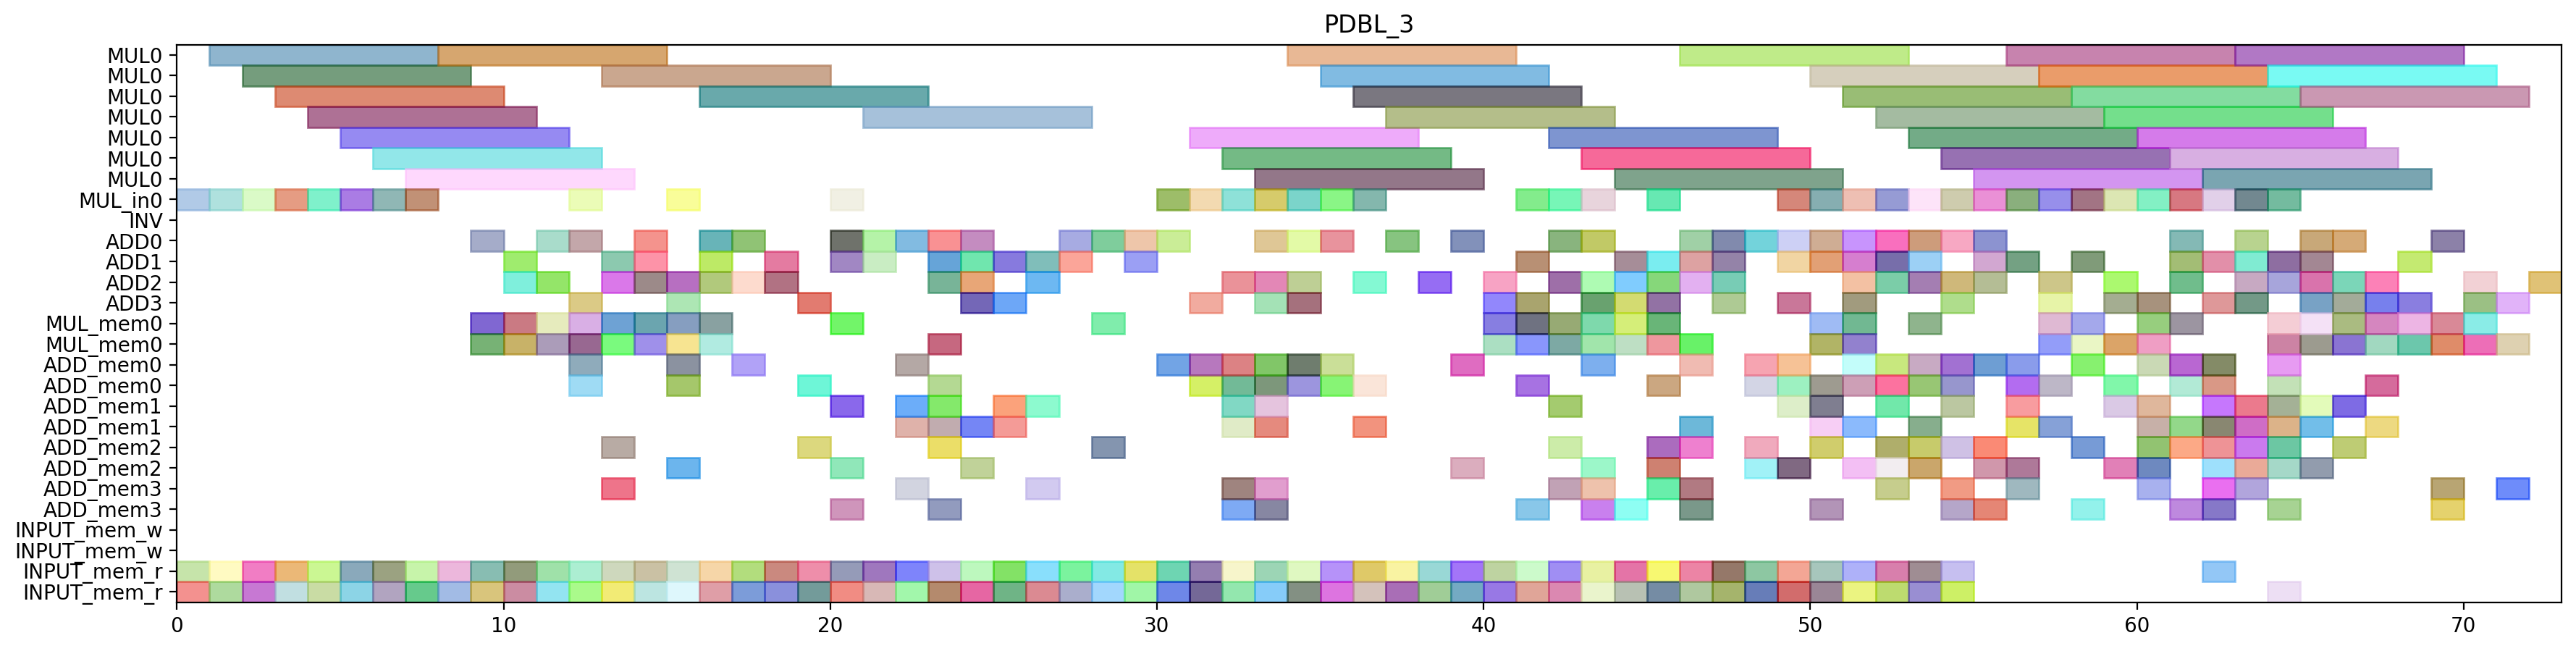

Generate this figure with Python:
from pyschedule import Scenario, solvers, plotters, alt


def solve():
	horizon = 153
	S = Scenario("PDBL_3", horizon=horizon)

	# resource
	MUL = S.Resources('MUL', num=1, size=7)
	MUL_in = S.Resources('MUL_in', num=1)
	INV = S.Resource('INV')
	ADD = S.Resources('ADD', num=4, periods=range(1, horizon))
	MUL_mem = S.Resources('MUL_mem', num=1, size=2)
	ADD_mem = S.Resources('ADD_mem', num=4, size=2)
	INPUT_mem_w = S.Resource('INPUT_mem_w', size=2)
	INPUT_mem_r = S.Resource('INPUT_mem_r', size=2)

	# result of previous scheduling
	t5_t0_t1_in = S.Task('t5_t0_t1_in', length=1, delay_cost=1)
	S += t5_t0_t1_in >= 0
	t5_t0_t1_in += MUL_in[0]

	t5_t0_t1_mem0 = S.Task('t5_t0_t1_mem0', length=1, delay_cost=1)
	S += t5_t0_t1_mem0 >= 0
	t5_t0_t1_mem0 += INPUT_mem_r

	t5_t0_t1_mem1 = S.Task('t5_t0_t1_mem1', length=1, delay_cost=1)
	S += t5_t0_t1_mem1 >= 0
	t5_t0_t1_mem1 += INPUT_mem_r

	t5_t0_t0_in = S.Task('t5_t0_t0_in', length=1, delay_cost=1)
	S += t5_t0_t0_in >= 1
	t5_t0_t0_in += MUL_in[0]

	t5_t0_t0_mem0 = S.Task('t5_t0_t0_mem0', length=1, delay_cost=1)
	S += t5_t0_t0_mem0 >= 1
	t5_t0_t0_mem0 += INPUT_mem_r

	t5_t0_t0_mem1 = S.Task('t5_t0_t0_mem1', length=1, delay_cost=1)
	S += t5_t0_t0_mem1 >= 1
	t5_t0_t0_mem1 += INPUT_mem_r

	t5_t0_t1 = S.Task('t5_t0_t1', length=7, delay_cost=1)
	S += t5_t0_t1 >= 1
	t5_t0_t1 += MUL[0]

	t5_t0_t0 = S.Task('t5_t0_t0', length=7, delay_cost=1)
	S += t5_t0_t0 >= 2
	t5_t0_t0 += MUL[0]

	t5_t1_t0_in = S.Task('t5_t1_t0_in', length=1, delay_cost=1)
	S += t5_t1_t0_in >= 2
	t5_t1_t0_in += MUL_in[0]

	t5_t1_t0_mem0 = S.Task('t5_t1_t0_mem0', length=1, delay_cost=1)
	S += t5_t1_t0_mem0 >= 2
	t5_t1_t0_mem0 += INPUT_mem_r

	t5_t1_t0_mem1 = S.Task('t5_t1_t0_mem1', length=1, delay_cost=1)
	S += t5_t1_t0_mem1 >= 2
	t5_t1_t0_mem1 += INPUT_mem_r

	t5_t1_t0 = S.Task('t5_t1_t0', length=7, delay_cost=1)
	S += t5_t1_t0 >= 3
	t5_t1_t0 += MUL[0]

	t5_t1_t1_in = S.Task('t5_t1_t1_in', length=1, delay_cost=1)
	S += t5_t1_t1_in >= 3
	t5_t1_t1_in += MUL_in[0]

	t5_t1_t1_mem0 = S.Task('t5_t1_t1_mem0', length=1, delay_cost=1)
	S += t5_t1_t1_mem0 >= 3
	t5_t1_t1_mem0 += INPUT_mem_r

	t5_t1_t1_mem1 = S.Task('t5_t1_t1_mem1', length=1, delay_cost=1)
	S += t5_t1_t1_mem1 >= 3
	t5_t1_t1_mem1 += INPUT_mem_r

	t1_t3_t1_in = S.Task('t1_t3_t1_in', length=1, delay_cost=1)
	S += t1_t3_t1_in >= 4
	t1_t3_t1_in += MUL_in[0]

	t1_t3_t1_mem0 = S.Task('t1_t3_t1_mem0', length=1, delay_cost=1)
	S += t1_t3_t1_mem0 >= 4
	t1_t3_t1_mem0 += INPUT_mem_r

	t1_t3_t1_mem1 = S.Task('t1_t3_t1_mem1', length=1, delay_cost=1)
	S += t1_t3_t1_mem1 >= 4
	t1_t3_t1_mem1 += INPUT_mem_r

	t5_t1_t1 = S.Task('t5_t1_t1', length=7, delay_cost=1)
	S += t5_t1_t1 >= 4
	t5_t1_t1 += MUL[0]

	t1_t3_t0_in = S.Task('t1_t3_t0_in', length=1, delay_cost=1)
	S += t1_t3_t0_in >= 5
	t1_t3_t0_in += MUL_in[0]

	t1_t3_t0_mem0 = S.Task('t1_t3_t0_mem0', length=1, delay_cost=1)
	S += t1_t3_t0_mem0 >= 5
	t1_t3_t0_mem0 += INPUT_mem_r

	t1_t3_t0_mem1 = S.Task('t1_t3_t0_mem1', length=1, delay_cost=1)
	S += t1_t3_t0_mem1 >= 5
	t1_t3_t0_mem1 += INPUT_mem_r

	t1_t3_t1 = S.Task('t1_t3_t1', length=7, delay_cost=1)
	S += t1_t3_t1 >= 5
	t1_t3_t1 += MUL[0]

	t0_t3_t1_in = S.Task('t0_t3_t1_in', length=1, delay_cost=1)
	S += t0_t3_t1_in >= 6
	t0_t3_t1_in += MUL_in[0]

	t0_t3_t1_mem0 = S.Task('t0_t3_t1_mem0', length=1, delay_cost=1)
	S += t0_t3_t1_mem0 >= 6
	t0_t3_t1_mem0 += INPUT_mem_r

	t0_t3_t1_mem1 = S.Task('t0_t3_t1_mem1', length=1, delay_cost=1)
	S += t0_t3_t1_mem1 >= 6
	t0_t3_t1_mem1 += INPUT_mem_r

	t1_t3_t0 = S.Task('t1_t3_t0', length=7, delay_cost=1)
	S += t1_t3_t0 >= 6
	t1_t3_t0 += MUL[0]

	t0_t3_t0_in = S.Task('t0_t3_t0_in', length=1, delay_cost=1)
	S += t0_t3_t0_in >= 7
	t0_t3_t0_in += MUL_in[0]

	t0_t3_t0_mem0 = S.Task('t0_t3_t0_mem0', length=1, delay_cost=1)
	S += t0_t3_t0_mem0 >= 7
	t0_t3_t0_mem0 += INPUT_mem_r

	t0_t3_t0_mem1 = S.Task('t0_t3_t0_mem1', length=1, delay_cost=1)
	S += t0_t3_t0_mem1 >= 7
	t0_t3_t0_mem1 += INPUT_mem_r

	t0_t3_t1 = S.Task('t0_t3_t1', length=7, delay_cost=1)
	S += t0_t3_t1 >= 7
	t0_t3_t1 += MUL[0]

	t0_t3_t0 = S.Task('t0_t3_t0', length=7, delay_cost=1)
	S += t0_t3_t0 >= 8
	t0_t3_t0 += MUL[0]

	t5_t1_t3_mem0 = S.Task('t5_t1_t3_mem0', length=1, delay_cost=1)
	S += t5_t1_t3_mem0 >= 8
	t5_t1_t3_mem0 += INPUT_mem_r

	t5_t1_t3_mem1 = S.Task('t5_t1_t3_mem1', length=1, delay_cost=1)
	S += t5_t1_t3_mem1 >= 8
	t5_t1_t3_mem1 += INPUT_mem_r

	t5_t00_mem0 = S.Task('t5_t00_mem0', length=1, delay_cost=1)
	S += t5_t00_mem0 >= 9
	t5_t00_mem0 += MUL_mem[0]

	t5_t00_mem1 = S.Task('t5_t00_mem1', length=1, delay_cost=1)
	S += t5_t00_mem1 >= 9
	t5_t00_mem1 += MUL_mem[0]

	t5_t1_t3 = S.Task('t5_t1_t3', length=1, delay_cost=1)
	S += t5_t1_t3 >= 9
	t5_t1_t3 += ADD[0]

	t5_t20_mem0 = S.Task('t5_t20_mem0', length=1, delay_cost=1)
	S += t5_t20_mem0 >= 9
	t5_t20_mem0 += INPUT_mem_r

	t5_t20_mem1 = S.Task('t5_t20_mem1', length=1, delay_cost=1)
	S += t5_t20_mem1 >= 9
	t5_t20_mem1 += INPUT_mem_r

	t5_t00 = S.Task('t5_t00', length=1, delay_cost=1)
	S += t5_t00 >= 10
	t5_t00 += ADD[2]

	t5_t0_t5_mem0 = S.Task('t5_t0_t5_mem0', length=1, delay_cost=1)
	S += t5_t0_t5_mem0 >= 10
	t5_t0_t5_mem0 += MUL_mem[0]

	t5_t0_t5_mem1 = S.Task('t5_t0_t5_mem1', length=1, delay_cost=1)
	S += t5_t0_t5_mem1 >= 10
	t5_t0_t5_mem1 += MUL_mem[0]

	t5_t1_t2_mem0 = S.Task('t5_t1_t2_mem0', length=1, delay_cost=1)
	S += t5_t1_t2_mem0 >= 10
	t5_t1_t2_mem0 += INPUT_mem_r

	t5_t1_t2_mem1 = S.Task('t5_t1_t2_mem1', length=1, delay_cost=1)
	S += t5_t1_t2_mem1 >= 10
	t5_t1_t2_mem1 += INPUT_mem_r

	t5_t20 = S.Task('t5_t20', length=1, delay_cost=1)
	S += t5_t20 >= 10
	t5_t20 += ADD[1]

	t5_t0_t3_mem0 = S.Task('t5_t0_t3_mem0', length=1, delay_cost=1)
	S += t5_t0_t3_mem0 >= 11
	t5_t0_t3_mem0 += INPUT_mem_r

	t5_t0_t3_mem1 = S.Task('t5_t0_t3_mem1', length=1, delay_cost=1)
	S += t5_t0_t3_mem1 >= 11
	t5_t0_t3_mem1 += INPUT_mem_r

	t5_t0_t5 = S.Task('t5_t0_t5', length=1, delay_cost=1)
	S += t5_t0_t5 >= 11
	t5_t0_t5 += ADD[2]

	t5_t10_mem0 = S.Task('t5_t10_mem0', length=1, delay_cost=1)
	S += t5_t10_mem0 >= 11
	t5_t10_mem0 += MUL_mem[0]

	t5_t10_mem1 = S.Task('t5_t10_mem1', length=1, delay_cost=1)
	S += t5_t10_mem1 >= 11
	t5_t10_mem1 += MUL_mem[0]

	t5_t1_t2 = S.Task('t5_t1_t2', length=1, delay_cost=1)
	S += t5_t1_t2 >= 11
	t5_t1_t2 += ADD[0]

	t0_t3_t2_mem0 = S.Task('t0_t3_t2_mem0', length=1, delay_cost=1)
	S += t0_t3_t2_mem0 >= 12
	t0_t3_t2_mem0 += INPUT_mem_r

	t0_t3_t2_mem1 = S.Task('t0_t3_t2_mem1', length=1, delay_cost=1)
	S += t0_t3_t2_mem1 >= 12
	t0_t3_t2_mem1 += INPUT_mem_r

	t5_t0_t3 = S.Task('t5_t0_t3', length=1, delay_cost=1)
	S += t5_t0_t3 >= 12
	t5_t0_t3 += ADD[0]

	t5_t10 = S.Task('t5_t10', length=1, delay_cost=1)
	S += t5_t10 >= 12
	t5_t10 += ADD[3]

	t5_t1_t4_in = S.Task('t5_t1_t4_in', length=1, delay_cost=1)
	S += t5_t1_t4_in >= 12
	t5_t1_t4_in += MUL_in[0]

	t5_t1_t4_mem0 = S.Task('t5_t1_t4_mem0', length=1, delay_cost=1)
	S += t5_t1_t4_mem0 >= 12
	t5_t1_t4_mem0 += ADD_mem[0]

	t5_t1_t4_mem1 = S.Task('t5_t1_t4_mem1', length=1, delay_cost=1)
	S += t5_t1_t4_mem1 >= 12
	t5_t1_t4_mem1 += ADD_mem[0]

	t5_t1_t5_mem0 = S.Task('t5_t1_t5_mem0', length=1, delay_cost=1)
	S += t5_t1_t5_mem0 >= 12
	t5_t1_t5_mem0 += MUL_mem[0]

	t5_t1_t5_mem1 = S.Task('t5_t1_t5_mem1', length=1, delay_cost=1)
	S += t5_t1_t5_mem1 >= 12
	t5_t1_t5_mem1 += MUL_mem[0]

	t0_t3_t2 = S.Task('t0_t3_t2', length=1, delay_cost=1)
	S += t0_t3_t2 >= 13
	t0_t3_t2 += ADD[1]

	t1_t30_mem0 = S.Task('t1_t30_mem0', length=1, delay_cost=1)
	S += t1_t30_mem0 >= 13
	t1_t30_mem0 += MUL_mem[0]

	t1_t30_mem1 = S.Task('t1_t30_mem1', length=1, delay_cost=1)
	S += t1_t30_mem1 >= 13
	t1_t30_mem1 += MUL_mem[0]

	t5_t0_t2_mem0 = S.Task('t5_t0_t2_mem0', length=1, delay_cost=1)
	S += t5_t0_t2_mem0 >= 13
	t5_t0_t2_mem0 += INPUT_mem_r

	t5_t0_t2_mem1 = S.Task('t5_t0_t2_mem1', length=1, delay_cost=1)
	S += t5_t0_t2_mem1 >= 13
	t5_t0_t2_mem1 += INPUT_mem_r

	t5_t1_t4 = S.Task('t5_t1_t4', length=7, delay_cost=1)
	S += t5_t1_t4 >= 13
	t5_t1_t4 += MUL[0]

	t5_t1_t5 = S.Task('t5_t1_t5', length=1, delay_cost=1)
	S += t5_t1_t5 >= 13
	t5_t1_t5 += ADD[2]

	t5_t50_mem0 = S.Task('t5_t50_mem0', length=1, delay_cost=1)
	S += t5_t50_mem0 >= 13
	t5_t50_mem0 += ADD_mem[2]

	t5_t50_mem1 = S.Task('t5_t50_mem1', length=1, delay_cost=1)
	S += t5_t50_mem1 >= 13
	t5_t50_mem1 += ADD_mem[3]

	t1_a1_0_mem0 = S.Task('t1_a1_0_mem0', length=1, delay_cost=1)
	S += t1_a1_0_mem0 >= 14
	t1_a1_0_mem0 += INPUT_mem_r

	t1_a1_0_mem1 = S.Task('t1_a1_0_mem1', length=1, delay_cost=1)
	S += t1_a1_0_mem1 >= 14
	t1_a1_0_mem1 += INPUT_mem_r

	t1_t30 = S.Task('t1_t30', length=1, delay_cost=1)
	S += t1_t30 >= 14
	t1_t30 += ADD[2]

	t1_t3_t5_mem0 = S.Task('t1_t3_t5_mem0', length=1, delay_cost=1)
	S += t1_t3_t5_mem0 >= 14
	t1_t3_t5_mem0 += MUL_mem[0]

	t1_t3_t5_mem1 = S.Task('t1_t3_t5_mem1', length=1, delay_cost=1)
	S += t1_t3_t5_mem1 >= 14
	t1_t3_t5_mem1 += MUL_mem[0]

	t5_t0_t2 = S.Task('t5_t0_t2', length=1, delay_cost=1)
	S += t5_t0_t2 >= 14
	t5_t0_t2 += ADD[0]

	t5_t50 = S.Task('t5_t50', length=1, delay_cost=1)
	S += t5_t50 >= 14
	t5_t50 += ADD[1]

	t0_t11_mem0 = S.Task('t0_t11_mem0', length=1, delay_cost=1)
	S += t0_t11_mem0 >= 15
	t0_t11_mem0 += INPUT_mem_r

	t0_t11_mem1 = S.Task('t0_t11_mem1', length=1, delay_cost=1)
	S += t0_t11_mem1 >= 15
	t0_t11_mem1 += INPUT_mem_r

	t0_t30_mem0 = S.Task('t0_t30_mem0', length=1, delay_cost=1)
	S += t0_t30_mem0 >= 15
	t0_t30_mem0 += MUL_mem[0]

	t0_t30_mem1 = S.Task('t0_t30_mem1', length=1, delay_cost=1)
	S += t0_t30_mem1 >= 15
	t0_t30_mem1 += MUL_mem[0]

	t110_mem0 = S.Task('t110_mem0', length=1, delay_cost=1)
	S += t110_mem0 >= 15
	t110_mem0 += ADD_mem[2]

	t1_a1_0 = S.Task('t1_a1_0', length=1, delay_cost=1)
	S += t1_a1_0 >= 15
	t1_a1_0 += ADD[3]

	t1_t3_t5 = S.Task('t1_t3_t5', length=1, delay_cost=1)
	S += t1_t3_t5 >= 15
	t1_t3_t5 += ADD[2]

	t5_t0_t4_in = S.Task('t5_t0_t4_in', length=1, delay_cost=1)
	S += t5_t0_t4_in >= 15
	t5_t0_t4_in += MUL_in[0]

	t5_t0_t4_mem0 = S.Task('t5_t0_t4_mem0', length=1, delay_cost=1)
	S += t5_t0_t4_mem0 >= 15
	t5_t0_t4_mem0 += ADD_mem[0]

	t5_t0_t4_mem1 = S.Task('t5_t0_t4_mem1', length=1, delay_cost=1)
	S += t5_t0_t4_mem1 >= 15
	t5_t0_t4_mem1 += ADD_mem[0]

	t0_t11 = S.Task('t0_t11', length=1, delay_cost=1)
	S += t0_t11 >= 16
	t0_t11 += ADD[1]

	t0_t30 = S.Task('t0_t30', length=1, delay_cost=1)
	S += t0_t30 >= 16
	t0_t30 += ADD[0]

	t0_t3_t5_mem0 = S.Task('t0_t3_t5_mem0', length=1, delay_cost=1)
	S += t0_t3_t5_mem0 >= 16
	t0_t3_t5_mem0 += MUL_mem[0]

	t0_t3_t5_mem1 = S.Task('t0_t3_t5_mem1', length=1, delay_cost=1)
	S += t0_t3_t5_mem1 >= 16
	t0_t3_t5_mem1 += MUL_mem[0]

	t110 = S.Task('t110', length=1, delay_cost=1)
	S += t110 >= 16
	t110 += ADD[2]

	t2_t20_mem0 = S.Task('t2_t20_mem0', length=1, delay_cost=1)
	S += t2_t20_mem0 >= 16
	t2_t20_mem0 += INPUT_mem_r

	t2_t20_mem1 = S.Task('t2_t20_mem1', length=1, delay_cost=1)
	S += t2_t20_mem1 >= 16
	t2_t20_mem1 += INPUT_mem_r

	t5_t0_t4 = S.Task('t5_t0_t4', length=7, delay_cost=1)
	S += t5_t0_t4 >= 16
	t5_t0_t4 += MUL[0]

	t010_mem0 = S.Task('t010_mem0', length=1, delay_cost=1)
	S += t010_mem0 >= 17
	t010_mem0 += ADD_mem[0]

	t0_t3_t5 = S.Task('t0_t3_t5', length=1, delay_cost=1)
	S += t0_t3_t5 >= 17
	t0_t3_t5 += ADD[2]

	t2_t20 = S.Task('t2_t20', length=1, delay_cost=1)
	S += t2_t20 >= 17
	t2_t20 += ADD[0]

	t2_t21_mem0 = S.Task('t2_t21_mem0', length=1, delay_cost=1)
	S += t2_t21_mem0 >= 17
	t2_t21_mem0 += INPUT_mem_r

	t2_t21_mem1 = S.Task('t2_t21_mem1', length=1, delay_cost=1)
	S += t2_t21_mem1 >= 17
	t2_t21_mem1 += INPUT_mem_r

	t010 = S.Task('t010', length=1, delay_cost=1)
	S += t010 >= 18
	t010 += ADD[1]

	t0_t3_t3_mem0 = S.Task('t0_t3_t3_mem0', length=1, delay_cost=1)
	S += t0_t3_t3_mem0 >= 18
	t0_t3_t3_mem0 += INPUT_mem_r

	t0_t3_t3_mem1 = S.Task('t0_t3_t3_mem1', length=1, delay_cost=1)
	S += t0_t3_t3_mem1 >= 18
	t0_t3_t3_mem1 += INPUT_mem_r

	t2_t21 = S.Task('t2_t21', length=1, delay_cost=1)
	S += t2_t21 >= 18
	t2_t21 += ADD[2]

	t0_a1_0_mem0 = S.Task('t0_a1_0_mem0', length=1, delay_cost=1)
	S += t0_a1_0_mem0 >= 19
	t0_a1_0_mem0 += INPUT_mem_r

	t0_a1_0_mem1 = S.Task('t0_a1_0_mem1', length=1, delay_cost=1)
	S += t0_a1_0_mem1 >= 19
	t0_a1_0_mem1 += INPUT_mem_r

	t0_t3_t3 = S.Task('t0_t3_t3', length=1, delay_cost=1)
	S += t0_t3_t3 >= 19
	t0_t3_t3 += ADD[3]

	t2_t4_t2_mem0 = S.Task('t2_t4_t2_mem0', length=1, delay_cost=1)
	S += t2_t4_t2_mem0 >= 19
	t2_t4_t2_mem0 += ADD_mem[0]

	t2_t4_t2_mem1 = S.Task('t2_t4_t2_mem1', length=1, delay_cost=1)
	S += t2_t4_t2_mem1 >= 19
	t2_t4_t2_mem1 += ADD_mem[2]

	t0_a1_0 = S.Task('t0_a1_0', length=1, delay_cost=1)
	S += t0_a1_0 >= 20
	t0_a1_0 += ADD[0]

	t0_t10_mem0 = S.Task('t0_t10_mem0', length=1, delay_cost=1)
	S += t0_t10_mem0 >= 20
	t0_t10_mem0 += INPUT_mem_r

	t0_t10_mem1 = S.Task('t0_t10_mem1', length=1, delay_cost=1)
	S += t0_t10_mem1 >= 20
	t0_t10_mem1 += INPUT_mem_r

	t0_t3_t4_in = S.Task('t0_t3_t4_in', length=1, delay_cost=1)
	S += t0_t3_t4_in >= 20
	t0_t3_t4_in += MUL_in[0]

	t0_t3_t4_mem0 = S.Task('t0_t3_t4_mem0', length=1, delay_cost=1)
	S += t0_t3_t4_mem0 >= 20
	t0_t3_t4_mem0 += ADD_mem[1]

	t0_t3_t4_mem1 = S.Task('t0_t3_t4_mem1', length=1, delay_cost=1)
	S += t0_t3_t4_mem1 >= 20
	t0_t3_t4_mem1 += ADD_mem[3]

	t2_t4_t2 = S.Task('t2_t4_t2', length=1, delay_cost=1)
	S += t2_t4_t2 >= 20
	t2_t4_t2 += ADD[1]

	t5_t11_mem0 = S.Task('t5_t11_mem0', length=1, delay_cost=1)
	S += t5_t11_mem0 >= 20
	t5_t11_mem0 += MUL_mem[0]

	t5_t11_mem1 = S.Task('t5_t11_mem1', length=1, delay_cost=1)
	S += t5_t11_mem1 >= 20
	t5_t11_mem1 += ADD_mem[2]

	t0_t10 = S.Task('t0_t10', length=1, delay_cost=1)
	S += t0_t10 >= 21
	t0_t10 += ADD[0]

	t0_t3_t4 = S.Task('t0_t3_t4', length=7, delay_cost=1)
	S += t0_t3_t4 >= 21
	t0_t3_t4 += MUL[0]

	t5_t11 = S.Task('t5_t11', length=1, delay_cost=1)
	S += t5_t11 >= 21
	t5_t11 += ADD[1]

	t5_t21_mem0 = S.Task('t5_t21_mem0', length=1, delay_cost=1)
	S += t5_t21_mem0 >= 21
	t5_t21_mem0 += INPUT_mem_r

	t5_t21_mem1 = S.Task('t5_t21_mem1', length=1, delay_cost=1)
	S += t5_t21_mem1 >= 21
	t5_t21_mem1 += INPUT_mem_r

	t0_t2_t3_mem0 = S.Task('t0_t2_t3_mem0', length=1, delay_cost=1)
	S += t0_t2_t3_mem0 >= 22
	t0_t2_t3_mem0 += ADD_mem[0]

	t0_t2_t3_mem1 = S.Task('t0_t2_t3_mem1', length=1, delay_cost=1)
	S += t0_t2_t3_mem1 >= 22
	t0_t2_t3_mem1 += ADD_mem[1]

	t1_a1_1_mem0 = S.Task('t1_a1_1_mem0', length=1, delay_cost=1)
	S += t1_a1_1_mem0 >= 22
	t1_a1_1_mem0 += INPUT_mem_r

	t1_a1_1_mem1 = S.Task('t1_a1_1_mem1', length=1, delay_cost=1)
	S += t1_a1_1_mem1 >= 22
	t1_a1_1_mem1 += INPUT_mem_r

	t5_t21 = S.Task('t5_t21', length=1, delay_cost=1)
	S += t5_t21 >= 22
	t5_t21 += ADD[0]

	t0_t2_t3 = S.Task('t0_t2_t3', length=1, delay_cost=1)
	S += t0_t2_t3 >= 23
	t0_t2_t3 += ADD[0]

	t1_a1_1 = S.Task('t1_a1_1', length=1, delay_cost=1)
	S += t1_a1_1 >= 23
	t1_a1_1 += ADD[2]

	t1_t10_mem0 = S.Task('t1_t10_mem0', length=1, delay_cost=1)
	S += t1_t10_mem0 >= 23
	t1_t10_mem0 += INPUT_mem_r

	t1_t10_mem1 = S.Task('t1_t10_mem1', length=1, delay_cost=1)
	S += t1_t10_mem1 >= 23
	t1_t10_mem1 += INPUT_mem_r

	t5_t01_mem0 = S.Task('t5_t01_mem0', length=1, delay_cost=1)
	S += t5_t01_mem0 >= 23
	t5_t01_mem0 += MUL_mem[0]

	t5_t01_mem1 = S.Task('t5_t01_mem1', length=1, delay_cost=1)
	S += t5_t01_mem1 >= 23
	t5_t01_mem1 += ADD_mem[2]

	t5_t4_t2_mem0 = S.Task('t5_t4_t2_mem0', length=1, delay_cost=1)
	S += t5_t4_t2_mem0 >= 23
	t5_t4_t2_mem0 += ADD_mem[1]

	t5_t4_t2_mem1 = S.Task('t5_t4_t2_mem1', length=1, delay_cost=1)
	S += t5_t4_t2_mem1 >= 23
	t5_t4_t2_mem1 += ADD_mem[0]

	t1_t10 = S.Task('t1_t10', length=1, delay_cost=1)
	S += t1_t10 >= 24
	t1_t10 += ADD[0]

	t2_t1_t2_mem0 = S.Task('t2_t1_t2_mem0', length=1, delay_cost=1)
	S += t2_t1_t2_mem0 >= 24
	t2_t1_t2_mem0 += INPUT_mem_r

	t2_t1_t2_mem1 = S.Task('t2_t1_t2_mem1', length=1, delay_cost=1)
	S += t2_t1_t2_mem1 >= 24
	t2_t1_t2_mem1 += INPUT_mem_r

	t5_t01 = S.Task('t5_t01', length=1, delay_cost=1)
	S += t5_t01 >= 24
	t5_t01 += ADD[1]

	t5_t4_t2 = S.Task('t5_t4_t2', length=1, delay_cost=1)
	S += t5_t4_t2 >= 24
	t5_t4_t2 += ADD[2]

	t0_a1_1_mem0 = S.Task('t0_a1_1_mem0', length=1, delay_cost=1)
	S += t0_a1_1_mem0 >= 25
	t0_a1_1_mem0 += INPUT_mem_r

	t0_a1_1_mem1 = S.Task('t0_a1_1_mem1', length=1, delay_cost=1)
	S += t0_a1_1_mem1 >= 25
	t0_a1_1_mem1 += INPUT_mem_r

	t2_t1_t2 = S.Task('t2_t1_t2', length=1, delay_cost=1)
	S += t2_t1_t2 >= 25
	t2_t1_t2 += ADD[1]

	t0_a1_1 = S.Task('t0_a1_1', length=1, delay_cost=1)
	S += t0_a1_1 >= 26
	t0_a1_1 += ADD[2]

	t2_t0_t2_mem0 = S.Task('t2_t0_t2_mem0', length=1, delay_cost=1)
	S += t2_t0_t2_mem0 >= 26
	t2_t0_t2_mem0 += INPUT_mem_r

	t2_t0_t2_mem1 = S.Task('t2_t0_t2_mem1', length=1, delay_cost=1)
	S += t2_t0_t2_mem1 >= 26
	t2_t0_t2_mem1 += INPUT_mem_r

	t1_t3_t3_mem0 = S.Task('t1_t3_t3_mem0', length=1, delay_cost=1)
	S += t1_t3_t3_mem0 >= 27
	t1_t3_t3_mem0 += INPUT_mem_r

	t1_t3_t3_mem1 = S.Task('t1_t3_t3_mem1', length=1, delay_cost=1)
	S += t1_t3_t3_mem1 >= 27
	t1_t3_t3_mem1 += INPUT_mem_r

	t2_t0_t2 = S.Task('t2_t0_t2', length=1, delay_cost=1)
	S += t2_t0_t2 >= 27
	t2_t0_t2 += ADD[0]

	t0_t31_mem0 = S.Task('t0_t31_mem0', length=1, delay_cost=1)
	S += t0_t31_mem0 >= 28
	t0_t31_mem0 += MUL_mem[0]

	t0_t31_mem1 = S.Task('t0_t31_mem1', length=1, delay_cost=1)
	S += t0_t31_mem1 >= 28
	t0_t31_mem1 += ADD_mem[2]

	t1_t3_t2_mem0 = S.Task('t1_t3_t2_mem0', length=1, delay_cost=1)
	S += t1_t3_t2_mem0 >= 28
	t1_t3_t2_mem0 += INPUT_mem_r

	t1_t3_t2_mem1 = S.Task('t1_t3_t2_mem1', length=1, delay_cost=1)
	S += t1_t3_t2_mem1 >= 28
	t1_t3_t2_mem1 += INPUT_mem_r

	t1_t3_t3 = S.Task('t1_t3_t3', length=1, delay_cost=1)
	S += t1_t3_t3 >= 28
	t1_t3_t3 += ADD[0]

	t0_t31 = S.Task('t0_t31', length=1, delay_cost=1)
	S += t0_t31 >= 29
	t0_t31 += ADD[0]

	t1_t11_mem0 = S.Task('t1_t11_mem0', length=1, delay_cost=1)
	S += t1_t11_mem0 >= 29
	t1_t11_mem0 += INPUT_mem_r

	t1_t11_mem1 = S.Task('t1_t11_mem1', length=1, delay_cost=1)
	S += t1_t11_mem1 >= 29
	t1_t11_mem1 += INPUT_mem_r

	t1_t3_t2 = S.Task('t1_t3_t2', length=1, delay_cost=1)
	S += t1_t3_t2 >= 29
	t1_t3_t2 += ADD[1]

	t1_t11 = S.Task('t1_t11', length=1, delay_cost=1)
	S += t1_t11 >= 30
	t1_t11 += ADD[0]

	t7_t3_t1_in = S.Task('t7_t3_t1_in', length=1, delay_cost=1)
	S += t7_t3_t1_in >= 30
	t7_t3_t1_in += MUL_in[0]

	t7_t3_t1_mem0 = S.Task('t7_t3_t1_mem0', length=1, delay_cost=1)
	S += t7_t3_t1_mem0 >= 30
	t7_t3_t1_mem0 += INPUT_mem_r

	t7_t3_t1_mem1 = S.Task('t7_t3_t1_mem1', length=1, delay_cost=1)
	S += t7_t3_t1_mem1 >= 30
	t7_t3_t1_mem1 += INPUT_mem_r

	t10_t1_t1_in = S.Task('t10_t1_t1_in', length=1, delay_cost=1)
	S += t10_t1_t1_in >= 31
	t10_t1_t1_in += MUL_in[0]

	t10_t1_t1_mem0 = S.Task('t10_t1_t1_mem0', length=1, delay_cost=1)
	S += t10_t1_t1_mem0 >= 31
	t10_t1_t1_mem0 += INPUT_mem_r

	t10_t1_t1_mem1 = S.Task('t10_t1_t1_mem1', length=1, delay_cost=1)
	S += t10_t1_t1_mem1 >= 31
	t10_t1_t1_mem1 += INPUT_mem_r

	t1_t2_t3_mem0 = S.Task('t1_t2_t3_mem0', length=1, delay_cost=1)
	S += t1_t2_t3_mem0 >= 31
	t1_t2_t3_mem0 += ADD_mem[0]

	t1_t2_t3_mem1 = S.Task('t1_t2_t3_mem1', length=1, delay_cost=1)
	S += t1_t2_t3_mem1 >= 31
	t1_t2_t3_mem1 += ADD_mem[0]

	t7_t3_t1 = S.Task('t7_t3_t1', length=7, delay_cost=1)
	S += t7_t3_t1 >= 31
	t7_t3_t1 += MUL[0]

	t10_t1_t1 = S.Task('t10_t1_t1', length=7, delay_cost=1)
	S += t10_t1_t1 >= 32
	t10_t1_t1 += MUL[0]

	t1_t2_t3 = S.Task('t1_t2_t3', length=1, delay_cost=1)
	S += t1_t2_t3 >= 32
	t1_t2_t3 += ADD[2]

	t7_t3_t0_in = S.Task('t7_t3_t0_in', length=1, delay_cost=1)
	S += t7_t3_t0_in >= 32
	t7_t3_t0_in += MUL_in[0]

	t7_t3_t0_mem0 = S.Task('t7_t3_t0_mem0', length=1, delay_cost=1)
	S += t7_t3_t0_mem0 >= 32
	t7_t3_t0_mem0 += INPUT_mem_r

	t7_t3_t0_mem1 = S.Task('t7_t3_t0_mem1', length=1, delay_cost=1)
	S += t7_t3_t0_mem1 >= 32
	t7_t3_t0_mem1 += INPUT_mem_r

	t10_t1_t0_in = S.Task('t10_t1_t0_in', length=1, delay_cost=1)
	S += t10_t1_t0_in >= 33
	t10_t1_t0_in += MUL_in[0]

	t10_t1_t0_mem0 = S.Task('t10_t1_t0_mem0', length=1, delay_cost=1)
	S += t10_t1_t0_mem0 >= 33
	t10_t1_t0_mem0 += INPUT_mem_r

	t10_t1_t0_mem1 = S.Task('t10_t1_t0_mem1', length=1, delay_cost=1)
	S += t10_t1_t0_mem1 >= 33
	t10_t1_t0_mem1 += INPUT_mem_r

	t7_t3_t0 = S.Task('t7_t3_t0', length=7, delay_cost=1)
	S += t7_t3_t0 >= 33
	t7_t3_t0 += MUL[0]

	t10_t0_t1_in = S.Task('t10_t0_t1_in', length=1, delay_cost=1)
	S += t10_t0_t1_in >= 34
	t10_t0_t1_in += MUL_in[0]

	t10_t0_t1_mem0 = S.Task('t10_t0_t1_mem0', length=1, delay_cost=1)
	S += t10_t0_t1_mem0 >= 34
	t10_t0_t1_mem0 += INPUT_mem_r

	t10_t0_t1_mem1 = S.Task('t10_t0_t1_mem1', length=1, delay_cost=1)
	S += t10_t0_t1_mem1 >= 34
	t10_t0_t1_mem1 += INPUT_mem_r

	t10_t1_t0 = S.Task('t10_t1_t0', length=7, delay_cost=1)
	S += t10_t1_t0 >= 34
	t10_t1_t0 += MUL[0]

	t10_t0_t0_in = S.Task('t10_t0_t0_in', length=1, delay_cost=1)
	S += t10_t0_t0_in >= 35
	t10_t0_t0_in += MUL_in[0]

	t10_t0_t0_mem0 = S.Task('t10_t0_t0_mem0', length=1, delay_cost=1)
	S += t10_t0_t0_mem0 >= 35
	t10_t0_t0_mem0 += INPUT_mem_r

	t10_t0_t0_mem1 = S.Task('t10_t0_t0_mem1', length=1, delay_cost=1)
	S += t10_t0_t0_mem1 >= 35
	t10_t0_t0_mem1 += INPUT_mem_r

	t10_t0_t1 = S.Task('t10_t0_t1', length=7, delay_cost=1)
	S += t10_t0_t1 >= 35
	t10_t0_t1 += MUL[0]

	t10_t0_t0 = S.Task('t10_t0_t0', length=7, delay_cost=1)
	S += t10_t0_t0 >= 36
	t10_t0_t0 += MUL[0]

	t10_t31_mem0 = S.Task('t10_t31_mem0', length=1, delay_cost=1)
	S += t10_t31_mem0 >= 36
	t10_t31_mem0 += INPUT_mem_r

	t10_t31_mem1 = S.Task('t10_t31_mem1', length=1, delay_cost=1)
	S += t10_t31_mem1 >= 36
	t10_t31_mem1 += INPUT_mem_r

	t1_t3_t4_in = S.Task('t1_t3_t4_in', length=1, delay_cost=1)
	S += t1_t3_t4_in >= 36
	t1_t3_t4_in += MUL_in[0]

	t1_t3_t4_mem0 = S.Task('t1_t3_t4_mem0', length=1, delay_cost=1)
	S += t1_t3_t4_mem0 >= 36
	t1_t3_t4_mem0 += ADD_mem[1]

	t1_t3_t4_mem1 = S.Task('t1_t3_t4_mem1', length=1, delay_cost=1)
	S += t1_t3_t4_mem1 >= 36
	t1_t3_t4_mem1 += ADD_mem[0]

	t10_t30_mem0 = S.Task('t10_t30_mem0', length=1, delay_cost=1)
	S += t10_t30_mem0 >= 37
	t10_t30_mem0 += INPUT_mem_r

	t10_t30_mem1 = S.Task('t10_t30_mem1', length=1, delay_cost=1)
	S += t10_t30_mem1 >= 37
	t10_t30_mem1 += INPUT_mem_r

	t10_t31 = S.Task('t10_t31', length=1, delay_cost=1)
	S += t10_t31 >= 37
	t10_t31 += ADD[0]

	t1_t3_t4 = S.Task('t1_t3_t4', length=7, delay_cost=1)
	S += t1_t3_t4 >= 37
	t1_t3_t4 += MUL[0]

	t10_t30 = S.Task('t10_t30', length=1, delay_cost=1)
	S += t10_t30 >= 38
	t10_t30 += ADD[2]

	t7_a1_0_mem0 = S.Task('t7_a1_0_mem0', length=1, delay_cost=1)
	S += t7_a1_0_mem0 >= 38
	t7_a1_0_mem0 += INPUT_mem_r

	t7_a1_0_mem1 = S.Task('t7_a1_0_mem1', length=1, delay_cost=1)
	S += t7_a1_0_mem1 >= 38
	t7_a1_0_mem1 += INPUT_mem_r

	t10_t21_mem0 = S.Task('t10_t21_mem0', length=1, delay_cost=1)
	S += t10_t21_mem0 >= 39
	t10_t21_mem0 += INPUT_mem_r

	t10_t21_mem1 = S.Task('t10_t21_mem1', length=1, delay_cost=1)
	S += t10_t21_mem1 >= 39
	t10_t21_mem1 += INPUT_mem_r

	t10_t4_t3_mem0 = S.Task('t10_t4_t3_mem0', length=1, delay_cost=1)
	S += t10_t4_t3_mem0 >= 39
	t10_t4_t3_mem0 += ADD_mem[2]

	t10_t4_t3_mem1 = S.Task('t10_t4_t3_mem1', length=1, delay_cost=1)
	S += t10_t4_t3_mem1 >= 39
	t10_t4_t3_mem1 += ADD_mem[0]

	t7_a1_0 = S.Task('t7_a1_0', length=1, delay_cost=1)
	S += t7_a1_0 >= 39
	t7_a1_0 += ADD[0]

	t10_t20_mem0 = S.Task('t10_t20_mem0', length=1, delay_cost=1)
	S += t10_t20_mem0 >= 40
	t10_t20_mem0 += INPUT_mem_r

	t10_t20_mem1 = S.Task('t10_t20_mem1', length=1, delay_cost=1)
	S += t10_t20_mem1 >= 40
	t10_t20_mem1 += INPUT_mem_r

	t10_t21 = S.Task('t10_t21', length=1, delay_cost=1)
	S += t10_t21 >= 40
	t10_t21 += ADD[3]

	t10_t4_t3 = S.Task('t10_t4_t3', length=1, delay_cost=1)
	S += t10_t4_t3 >= 40
	t10_t4_t3 += ADD[2]

	t7_t30_mem0 = S.Task('t7_t30_mem0', length=1, delay_cost=1)
	S += t7_t30_mem0 >= 40
	t7_t30_mem0 += MUL_mem[0]

	t7_t30_mem1 = S.Task('t7_t30_mem1', length=1, delay_cost=1)
	S += t7_t30_mem1 >= 40
	t7_t30_mem1 += MUL_mem[0]

	t10_t10_mem0 = S.Task('t10_t10_mem0', length=1, delay_cost=1)
	S += t10_t10_mem0 >= 41
	t10_t10_mem0 += MUL_mem[0]

	t10_t10_mem1 = S.Task('t10_t10_mem1', length=1, delay_cost=1)
	S += t10_t10_mem1 >= 41
	t10_t10_mem1 += MUL_mem[0]

	t10_t20 = S.Task('t10_t20', length=1, delay_cost=1)
	S += t10_t20 >= 41
	t10_t20 += ADD[3]

	t10_t4_t1_in = S.Task('t10_t4_t1_in', length=1, delay_cost=1)
	S += t10_t4_t1_in >= 41
	t10_t4_t1_in += MUL_in[0]

	t10_t4_t1_mem0 = S.Task('t10_t4_t1_mem0', length=1, delay_cost=1)
	S += t10_t4_t1_mem0 >= 41
	t10_t4_t1_mem0 += ADD_mem[3]

	t10_t4_t1_mem1 = S.Task('t10_t4_t1_mem1', length=1, delay_cost=1)
	S += t10_t4_t1_mem1 >= 41
	t10_t4_t1_mem1 += ADD_mem[0]

	t5_t31_mem0 = S.Task('t5_t31_mem0', length=1, delay_cost=1)
	S += t5_t31_mem0 >= 41
	t5_t31_mem0 += INPUT_mem_r

	t5_t31_mem1 = S.Task('t5_t31_mem1', length=1, delay_cost=1)
	S += t5_t31_mem1 >= 41
	t5_t31_mem1 += INPUT_mem_r

	t7_t30 = S.Task('t7_t30', length=1, delay_cost=1)
	S += t7_t30 >= 41
	t7_t30 += ADD[1]

	t10_t10 = S.Task('t10_t10', length=1, delay_cost=1)
	S += t10_t10 >= 42
	t10_t10 += ADD[0]

	t10_t4_t0_in = S.Task('t10_t4_t0_in', length=1, delay_cost=1)
	S += t10_t4_t0_in >= 42
	t10_t4_t0_in += MUL_in[0]

	t10_t4_t0_mem0 = S.Task('t10_t4_t0_mem0', length=1, delay_cost=1)
	S += t10_t4_t0_mem0 >= 42
	t10_t4_t0_mem0 += ADD_mem[3]

	t10_t4_t0_mem1 = S.Task('t10_t4_t0_mem1', length=1, delay_cost=1)
	S += t10_t4_t0_mem1 >= 42
	t10_t4_t0_mem1 += ADD_mem[2]

	t10_t4_t1 = S.Task('t10_t4_t1', length=7, delay_cost=1)
	S += t10_t4_t1 >= 42
	t10_t4_t1 += MUL[0]

	t5_t31 = S.Task('t5_t31', length=1, delay_cost=1)
	S += t5_t31 >= 42
	t5_t31 += ADD[2]

	t710_mem0 = S.Task('t710_mem0', length=1, delay_cost=1)
	S += t710_mem0 >= 42
	t710_mem0 += ADD_mem[1]

	t7_t10_mem0 = S.Task('t7_t10_mem0', length=1, delay_cost=1)
	S += t7_t10_mem0 >= 42
	t7_t10_mem0 += INPUT_mem_r

	t7_t10_mem1 = S.Task('t7_t10_mem1', length=1, delay_cost=1)
	S += t7_t10_mem1 >= 42
	t7_t10_mem1 += INPUT_mem_r

	t7_t3_t5_mem0 = S.Task('t7_t3_t5_mem0', length=1, delay_cost=1)
	S += t7_t3_t5_mem0 >= 42
	t7_t3_t5_mem0 += MUL_mem[0]

	t7_t3_t5_mem1 = S.Task('t7_t3_t5_mem1', length=1, delay_cost=1)
	S += t7_t3_t5_mem1 >= 42
	t7_t3_t5_mem1 += MUL_mem[0]

	t10_t00_mem0 = S.Task('t10_t00_mem0', length=1, delay_cost=1)
	S += t10_t00_mem0 >= 43
	t10_t00_mem0 += MUL_mem[0]

	t10_t00_mem1 = S.Task('t10_t00_mem1', length=1, delay_cost=1)
	S += t10_t00_mem1 >= 43
	t10_t00_mem1 += MUL_mem[0]

	t10_t4_t0 = S.Task('t10_t4_t0', length=7, delay_cost=1)
	S += t10_t4_t0 >= 43
	t10_t4_t0 += MUL[0]

	t10_t4_t2_mem0 = S.Task('t10_t4_t2_mem0', length=1, delay_cost=1)
	S += t10_t4_t2_mem0 >= 43
	t10_t4_t2_mem0 += ADD_mem[3]

	t10_t4_t2_mem1 = S.Task('t10_t4_t2_mem1', length=1, delay_cost=1)
	S += t10_t4_t2_mem1 >= 43
	t10_t4_t2_mem1 += ADD_mem[3]

	t5_t4_t1_in = S.Task('t5_t4_t1_in', length=1, delay_cost=1)
	S += t5_t4_t1_in >= 43
	t5_t4_t1_in += MUL_in[0]

	t5_t4_t1_mem0 = S.Task('t5_t4_t1_mem0', length=1, delay_cost=1)
	S += t5_t4_t1_mem0 >= 43
	t5_t4_t1_mem0 += ADD_mem[0]

	t5_t4_t1_mem1 = S.Task('t5_t4_t1_mem1', length=1, delay_cost=1)
	S += t5_t4_t1_mem1 >= 43
	t5_t4_t1_mem1 += ADD_mem[2]

	t710 = S.Task('t710', length=1, delay_cost=1)
	S += t710 >= 43
	t710 += ADD[3]

	t7_t10 = S.Task('t7_t10', length=1, delay_cost=1)
	S += t7_t10 >= 43
	t7_t10 += ADD[0]

	t7_t3_t2_mem0 = S.Task('t7_t3_t2_mem0', length=1, delay_cost=1)
	S += t7_t3_t2_mem0 >= 43
	t7_t3_t2_mem0 += INPUT_mem_r

	t7_t3_t2_mem1 = S.Task('t7_t3_t2_mem1', length=1, delay_cost=1)
	S += t7_t3_t2_mem1 >= 43
	t7_t3_t2_mem1 += INPUT_mem_r

	t7_t3_t5 = S.Task('t7_t3_t5', length=1, delay_cost=1)
	S += t7_t3_t5 >= 43
	t7_t3_t5 += ADD[2]

	t10_t00 = S.Task('t10_t00', length=1, delay_cost=1)
	S += t10_t00 >= 44
	t10_t00 += ADD[2]

	t10_t0_t5_mem0 = S.Task('t10_t0_t5_mem0', length=1, delay_cost=1)
	S += t10_t0_t5_mem0 >= 44
	t10_t0_t5_mem0 += MUL_mem[0]

	t10_t0_t5_mem1 = S.Task('t10_t0_t5_mem1', length=1, delay_cost=1)
	S += t10_t0_t5_mem1 >= 44
	t10_t0_t5_mem1 += MUL_mem[0]

	t10_t4_t2 = S.Task('t10_t4_t2', length=1, delay_cost=1)
	S += t10_t4_t2 >= 44
	t10_t4_t2 += ADD[3]

	t5_t4_t1 = S.Task('t5_t4_t1', length=7, delay_cost=1)
	S += t5_t4_t1 >= 44
	t5_t4_t1 += MUL[0]

	t7_t11_mem0 = S.Task('t7_t11_mem0', length=1, delay_cost=1)
	S += t7_t11_mem0 >= 44
	t7_t11_mem0 += INPUT_mem_r

	t7_t11_mem1 = S.Task('t7_t11_mem1', length=1, delay_cost=1)
	S += t7_t11_mem1 >= 44
	t7_t11_mem1 += INPUT_mem_r

	t7_t3_t2 = S.Task('t7_t3_t2', length=1, delay_cost=1)
	S += t7_t3_t2 >= 44
	t7_t3_t2 += ADD[1]

	t10_t0_t5 = S.Task('t10_t0_t5', length=1, delay_cost=1)
	S += t10_t0_t5 >= 45
	t10_t0_t5 += ADD[2]

	t10_t1_t5_mem0 = S.Task('t10_t1_t5_mem0', length=1, delay_cost=1)
	S += t10_t1_t5_mem0 >= 45
	t10_t1_t5_mem0 += MUL_mem[0]

	t10_t1_t5_mem1 = S.Task('t10_t1_t5_mem1', length=1, delay_cost=1)
	S += t10_t1_t5_mem1 >= 45
	t10_t1_t5_mem1 += MUL_mem[0]

	t10_t4_t4_in = S.Task('t10_t4_t4_in', length=1, delay_cost=1)
	S += t10_t4_t4_in >= 45
	t10_t4_t4_in += MUL_in[0]

	t10_t4_t4_mem0 = S.Task('t10_t4_t4_mem0', length=1, delay_cost=1)
	S += t10_t4_t4_mem0 >= 45
	t10_t4_t4_mem0 += ADD_mem[3]

	t10_t4_t4_mem1 = S.Task('t10_t4_t4_mem1', length=1, delay_cost=1)
	S += t10_t4_t4_mem1 >= 45
	t10_t4_t4_mem1 += ADD_mem[2]

	t10_t50_mem0 = S.Task('t10_t50_mem0', length=1, delay_cost=1)
	S += t10_t50_mem0 >= 45
	t10_t50_mem0 += ADD_mem[2]

	t10_t50_mem1 = S.Task('t10_t50_mem1', length=1, delay_cost=1)
	S += t10_t50_mem1 >= 45
	t10_t50_mem1 += ADD_mem[0]

	t7_a1_1_mem0 = S.Task('t7_a1_1_mem0', length=1, delay_cost=1)
	S += t7_a1_1_mem0 >= 45
	t7_a1_1_mem0 += INPUT_mem_r

	t7_a1_1_mem1 = S.Task('t7_a1_1_mem1', length=1, delay_cost=1)
	S += t7_a1_1_mem1 >= 45
	t7_a1_1_mem1 += INPUT_mem_r

	t7_t11 = S.Task('t7_t11', length=1, delay_cost=1)
	S += t7_t11 >= 45
	t7_t11 += ADD[3]

	t10_t1_t3_mem0 = S.Task('t10_t1_t3_mem0', length=1, delay_cost=1)
	S += t10_t1_t3_mem0 >= 46
	t10_t1_t3_mem0 += INPUT_mem_r

	t10_t1_t3_mem1 = S.Task('t10_t1_t3_mem1', length=1, delay_cost=1)
	S += t10_t1_t3_mem1 >= 46
	t10_t1_t3_mem1 += INPUT_mem_r

	t10_t1_t5 = S.Task('t10_t1_t5', length=1, delay_cost=1)
	S += t10_t1_t5 >= 46
	t10_t1_t5 += ADD[2]

	t10_t4_t4 = S.Task('t10_t4_t4', length=7, delay_cost=1)
	S += t10_t4_t4 >= 46
	t10_t4_t4 += MUL[0]

	t10_t50 = S.Task('t10_t50', length=1, delay_cost=1)
	S += t10_t50 >= 46
	t10_t50 += ADD[0]

	t1_t31_mem0 = S.Task('t1_t31_mem0', length=1, delay_cost=1)
	S += t1_t31_mem0 >= 46
	t1_t31_mem0 += MUL_mem[0]

	t1_t31_mem1 = S.Task('t1_t31_mem1', length=1, delay_cost=1)
	S += t1_t31_mem1 >= 46
	t1_t31_mem1 += ADD_mem[2]

	t7_a1_1 = S.Task('t7_a1_1', length=1, delay_cost=1)
	S += t7_a1_1 >= 46
	t7_a1_1 += ADD[1]

	t7_t2_t3_mem0 = S.Task('t7_t2_t3_mem0', length=1, delay_cost=1)
	S += t7_t2_t3_mem0 >= 46
	t7_t2_t3_mem0 += ADD_mem[0]

	t7_t2_t3_mem1 = S.Task('t7_t2_t3_mem1', length=1, delay_cost=1)
	S += t7_t2_t3_mem1 >= 46
	t7_t2_t3_mem1 += ADD_mem[3]

	t10_t1_t3 = S.Task('t10_t1_t3', length=1, delay_cost=1)
	S += t10_t1_t3 >= 47
	t10_t1_t3 += ADD[1]

	t1_t31 = S.Task('t1_t31', length=1, delay_cost=1)
	S += t1_t31 >= 47
	t1_t31 += ADD[0]

	t5_t30_mem0 = S.Task('t5_t30_mem0', length=1, delay_cost=1)
	S += t5_t30_mem0 >= 47
	t5_t30_mem0 += INPUT_mem_r

	t5_t30_mem1 = S.Task('t5_t30_mem1', length=1, delay_cost=1)
	S += t5_t30_mem1 >= 47
	t5_t30_mem1 += INPUT_mem_r

	t7_t2_t3 = S.Task('t7_t2_t3', length=1, delay_cost=1)
	S += t7_t2_t3 >= 47
	t7_t2_t3 += ADD[2]

	t10_t1_t2_mem0 = S.Task('t10_t1_t2_mem0', length=1, delay_cost=1)
	S += t10_t1_t2_mem0 >= 48
	t10_t1_t2_mem0 += INPUT_mem_r

	t10_t1_t2_mem1 = S.Task('t10_t1_t2_mem1', length=1, delay_cost=1)
	S += t10_t1_t2_mem1 >= 48
	t10_t1_t2_mem1 += INPUT_mem_r

	t5_t30 = S.Task('t5_t30', length=1, delay_cost=1)
	S += t5_t30 >= 48
	t5_t30 += ADD[0]

	t10_t0_t3_mem0 = S.Task('t10_t0_t3_mem0', length=1, delay_cost=1)
	S += t10_t0_t3_mem0 >= 49
	t10_t0_t3_mem0 += INPUT_mem_r

	t10_t0_t3_mem1 = S.Task('t10_t0_t3_mem1', length=1, delay_cost=1)
	S += t10_t0_t3_mem1 >= 49
	t10_t0_t3_mem1 += INPUT_mem_r

	t10_t1_t2 = S.Task('t10_t1_t2', length=1, delay_cost=1)
	S += t10_t1_t2 >= 49
	t10_t1_t2 += ADD[1]

	t5_t4_t0_in = S.Task('t5_t4_t0_in', length=1, delay_cost=1)
	S += t5_t4_t0_in >= 49
	t5_t4_t0_in += MUL_in[0]

	t5_t4_t0_mem0 = S.Task('t5_t4_t0_mem0', length=1, delay_cost=1)
	S += t5_t4_t0_mem0 >= 49
	t5_t4_t0_mem0 += ADD_mem[1]

	t5_t4_t0_mem1 = S.Task('t5_t4_t0_mem1', length=1, delay_cost=1)
	S += t5_t4_t0_mem1 >= 49
	t5_t4_t0_mem1 += ADD_mem[0]

	t5_t4_t3_mem0 = S.Task('t5_t4_t3_mem0', length=1, delay_cost=1)
	S += t5_t4_t3_mem0 >= 49
	t5_t4_t3_mem0 += ADD_mem[0]

	t5_t4_t3_mem1 = S.Task('t5_t4_t3_mem1', length=1, delay_cost=1)
	S += t5_t4_t3_mem1 >= 49
	t5_t4_t3_mem1 += ADD_mem[2]

	t10_t0_t2_mem0 = S.Task('t10_t0_t2_mem0', length=1, delay_cost=1)
	S += t10_t0_t2_mem0 >= 50
	t10_t0_t2_mem0 += INPUT_mem_r

	t10_t0_t2_mem1 = S.Task('t10_t0_t2_mem1', length=1, delay_cost=1)
	S += t10_t0_t2_mem1 >= 50
	t10_t0_t2_mem1 += INPUT_mem_r

	t10_t0_t3 = S.Task('t10_t0_t3', length=1, delay_cost=1)
	S += t10_t0_t3 >= 50
	t10_t0_t3 += ADD[0]

	t10_t1_t4_in = S.Task('t10_t1_t4_in', length=1, delay_cost=1)
	S += t10_t1_t4_in >= 50
	t10_t1_t4_in += MUL_in[0]

	t10_t1_t4_mem0 = S.Task('t10_t1_t4_mem0', length=1, delay_cost=1)
	S += t10_t1_t4_mem0 >= 50
	t10_t1_t4_mem0 += ADD_mem[1]

	t10_t1_t4_mem1 = S.Task('t10_t1_t4_mem1', length=1, delay_cost=1)
	S += t10_t1_t4_mem1 >= 50
	t10_t1_t4_mem1 += ADD_mem[1]

	t10_t40_mem0 = S.Task('t10_t40_mem0', length=1, delay_cost=1)
	S += t10_t40_mem0 >= 50
	t10_t40_mem0 += MUL_mem[0]

	t10_t40_mem1 = S.Task('t10_t40_mem1', length=1, delay_cost=1)
	S += t10_t40_mem1 >= 50
	t10_t40_mem1 += MUL_mem[0]

	t5_t4_t0 = S.Task('t5_t4_t0', length=7, delay_cost=1)
	S += t5_t4_t0 >= 50
	t5_t4_t0 += MUL[0]

	t5_t4_t3 = S.Task('t5_t4_t3', length=1, delay_cost=1)
	S += t5_t4_t3 >= 50
	t5_t4_t3 += ADD[1]

	t10_t0_t2 = S.Task('t10_t0_t2', length=1, delay_cost=1)
	S += t10_t0_t2 >= 51
	t10_t0_t2 += ADD[2]

	t10_t1_t4 = S.Task('t10_t1_t4', length=7, delay_cost=1)
	S += t10_t1_t4 >= 51
	t10_t1_t4 += MUL[0]

	t10_t40 = S.Task('t10_t40', length=1, delay_cost=1)
	S += t10_t40 >= 51
	t10_t40 += ADD[0]

	t10_t4_t5_mem0 = S.Task('t10_t4_t5_mem0', length=1, delay_cost=1)
	S += t10_t4_t5_mem0 >= 51
	t10_t4_t5_mem0 += MUL_mem[0]

	t10_t4_t5_mem1 = S.Task('t10_t4_t5_mem1', length=1, delay_cost=1)
	S += t10_t4_t5_mem1 >= 51
	t10_t4_t5_mem1 += MUL_mem[0]

	t5_t4_t4_in = S.Task('t5_t4_t4_in', length=1, delay_cost=1)
	S += t5_t4_t4_in >= 51
	t5_t4_t4_in += MUL_in[0]

	t5_t4_t4_mem0 = S.Task('t5_t4_t4_mem0', length=1, delay_cost=1)
	S += t5_t4_t4_mem0 >= 51
	t5_t4_t4_mem0 += ADD_mem[2]

	t5_t4_t4_mem1 = S.Task('t5_t4_t4_mem1', length=1, delay_cost=1)
	S += t5_t4_t4_mem1 >= 51
	t5_t4_t4_mem1 += ADD_mem[1]

	t7_t3_t3_mem0 = S.Task('t7_t3_t3_mem0', length=1, delay_cost=1)
	S += t7_t3_t3_mem0 >= 51
	t7_t3_t3_mem0 += INPUT_mem_r

	t7_t3_t3_mem1 = S.Task('t7_t3_t3_mem1', length=1, delay_cost=1)
	S += t7_t3_t3_mem1 >= 51
	t7_t3_t3_mem1 += INPUT_mem_r

	t10_t0_t4_in = S.Task('t10_t0_t4_in', length=1, delay_cost=1)
	S += t10_t0_t4_in >= 52
	t10_t0_t4_in += MUL_in[0]

	t10_t0_t4_mem0 = S.Task('t10_t0_t4_mem0', length=1, delay_cost=1)
	S += t10_t0_t4_mem0 >= 52
	t10_t0_t4_mem0 += ADD_mem[2]

	t10_t0_t4_mem1 = S.Task('t10_t0_t4_mem1', length=1, delay_cost=1)
	S += t10_t0_t4_mem1 >= 52
	t10_t0_t4_mem1 += ADD_mem[0]

	t10_t4_t5 = S.Task('t10_t4_t5', length=1, delay_cost=1)
	S += t10_t4_t5 >= 52
	t10_t4_t5 += ADD[2]

	t5_t4_t4 = S.Task('t5_t4_t4', length=7, delay_cost=1)
	S += t5_t4_t4 >= 52
	t5_t4_t4 += MUL[0]

	t7_t00_mem0 = S.Task('t7_t00_mem0', length=1, delay_cost=1)
	S += t7_t00_mem0 >= 52
	t7_t00_mem0 += INPUT_mem_r

	t7_t00_mem1 = S.Task('t7_t00_mem1', length=1, delay_cost=1)
	S += t7_t00_mem1 >= 52
	t7_t00_mem1 += ADD_mem[0]

	t7_t01_mem0 = S.Task('t7_t01_mem0', length=1, delay_cost=1)
	S += t7_t01_mem0 >= 52
	t7_t01_mem0 += INPUT_mem_r

	t7_t01_mem1 = S.Task('t7_t01_mem1', length=1, delay_cost=1)
	S += t7_t01_mem1 >= 52
	t7_t01_mem1 += ADD_mem[1]

	t7_t3_t3 = S.Task('t7_t3_t3', length=1, delay_cost=1)
	S += t7_t3_t3 >= 52
	t7_t3_t3 += ADD[0]

	t0_t00_mem0 = S.Task('t0_t00_mem0', length=1, delay_cost=1)
	S += t0_t00_mem0 >= 53
	t0_t00_mem0 += INPUT_mem_r

	t0_t00_mem1 = S.Task('t0_t00_mem1', length=1, delay_cost=1)
	S += t0_t00_mem1 >= 53
	t0_t00_mem1 += ADD_mem[0]

	t0_t01_mem0 = S.Task('t0_t01_mem0', length=1, delay_cost=1)
	S += t0_t01_mem0 >= 53
	t0_t01_mem0 += INPUT_mem_r

	t0_t01_mem1 = S.Task('t0_t01_mem1', length=1, delay_cost=1)
	S += t0_t01_mem1 >= 53
	t0_t01_mem1 += ADD_mem[2]

	t10_t0_t4 = S.Task('t10_t0_t4', length=7, delay_cost=1)
	S += t10_t0_t4 >= 53
	t10_t0_t4 += MUL[0]

	t7_t00 = S.Task('t7_t00', length=1, delay_cost=1)
	S += t7_t00 >= 53
	t7_t00 += ADD[1]

	t7_t01 = S.Task('t7_t01', length=1, delay_cost=1)
	S += t7_t01 >= 53
	t7_t01 += ADD[0]

	t7_t3_t4_in = S.Task('t7_t3_t4_in', length=1, delay_cost=1)
	S += t7_t3_t4_in >= 53
	t7_t3_t4_in += MUL_in[0]

	t7_t3_t4_mem0 = S.Task('t7_t3_t4_mem0', length=1, delay_cost=1)
	S += t7_t3_t4_mem0 >= 53
	t7_t3_t4_mem0 += ADD_mem[1]

	t7_t3_t4_mem1 = S.Task('t7_t3_t4_mem1', length=1, delay_cost=1)
	S += t7_t3_t4_mem1 >= 53
	t7_t3_t4_mem1 += ADD_mem[0]

	t0_t00 = S.Task('t0_t00', length=1, delay_cost=1)
	S += t0_t00 >= 54
	t0_t00 += ADD[2]

	t0_t01 = S.Task('t0_t01', length=1, delay_cost=1)
	S += t0_t01 >= 54
	t0_t01 += ADD[3]

	t1_t00_mem0 = S.Task('t1_t00_mem0', length=1, delay_cost=1)
	S += t1_t00_mem0 >= 54
	t1_t00_mem0 += INPUT_mem_r

	t1_t00_mem1 = S.Task('t1_t00_mem1', length=1, delay_cost=1)
	S += t1_t00_mem1 >= 54
	t1_t00_mem1 += ADD_mem[3]

	t1_t01_mem0 = S.Task('t1_t01_mem0', length=1, delay_cost=1)
	S += t1_t01_mem0 >= 54
	t1_t01_mem0 += INPUT_mem_r

	t1_t01_mem1 = S.Task('t1_t01_mem1', length=1, delay_cost=1)
	S += t1_t01_mem1 >= 54
	t1_t01_mem1 += ADD_mem[2]

	t7_t2_t1_in = S.Task('t7_t2_t1_in', length=1, delay_cost=1)
	S += t7_t2_t1_in >= 54
	t7_t2_t1_in += MUL_in[0]

	t7_t2_t1_mem0 = S.Task('t7_t2_t1_mem0', length=1, delay_cost=1)
	S += t7_t2_t1_mem0 >= 54
	t7_t2_t1_mem0 += ADD_mem[0]

	t7_t2_t1_mem1 = S.Task('t7_t2_t1_mem1', length=1, delay_cost=1)
	S += t7_t2_t1_mem1 >= 54
	t7_t2_t1_mem1 += ADD_mem[3]

	t7_t2_t2_mem0 = S.Task('t7_t2_t2_mem0', length=1, delay_cost=1)
	S += t7_t2_t2_mem0 >= 54
	t7_t2_t2_mem0 += ADD_mem[1]

	t7_t2_t2_mem1 = S.Task('t7_t2_t2_mem1', length=1, delay_cost=1)
	S += t7_t2_t2_mem1 >= 54
	t7_t2_t2_mem1 += ADD_mem[0]

	t7_t3_t4 = S.Task('t7_t3_t4', length=7, delay_cost=1)
	S += t7_t3_t4 >= 54
	t7_t3_t4 += MUL[0]

	t0_t2_t0_in = S.Task('t0_t2_t0_in', length=1, delay_cost=1)
	S += t0_t2_t0_in >= 55
	t0_t2_t0_in += MUL_in[0]

	t0_t2_t0_mem0 = S.Task('t0_t2_t0_mem0', length=1, delay_cost=1)
	S += t0_t2_t0_mem0 >= 55
	t0_t2_t0_mem0 += ADD_mem[2]

	t0_t2_t0_mem1 = S.Task('t0_t2_t0_mem1', length=1, delay_cost=1)
	S += t0_t2_t0_mem1 >= 55
	t0_t2_t0_mem1 += ADD_mem[0]

	t0_t2_t2_mem0 = S.Task('t0_t2_t2_mem0', length=1, delay_cost=1)
	S += t0_t2_t2_mem0 >= 55
	t0_t2_t2_mem0 += ADD_mem[2]

	t0_t2_t2_mem1 = S.Task('t0_t2_t2_mem1', length=1, delay_cost=1)
	S += t0_t2_t2_mem1 >= 55
	t0_t2_t2_mem1 += ADD_mem[3]

	t1_t00 = S.Task('t1_t00', length=1, delay_cost=1)
	S += t1_t00 >= 55
	t1_t00 += ADD[2]

	t1_t01 = S.Task('t1_t01', length=1, delay_cost=1)
	S += t1_t01 >= 55
	t1_t01 += ADD[1]

	t7_t2_t1 = S.Task('t7_t2_t1', length=7, delay_cost=1)
	S += t7_t2_t1 >= 55
	t7_t2_t1 += MUL[0]

	t7_t2_t2 = S.Task('t7_t2_t2', length=1, delay_cost=1)
	S += t7_t2_t2 >= 55
	t7_t2_t2 += ADD[0]

	t0_t2_t0 = S.Task('t0_t2_t0', length=7, delay_cost=1)
	S += t0_t2_t0 >= 56
	t0_t2_t0 += MUL[0]

	t0_t2_t1_in = S.Task('t0_t2_t1_in', length=1, delay_cost=1)
	S += t0_t2_t1_in >= 56
	t0_t2_t1_in += MUL_in[0]

	t0_t2_t1_mem0 = S.Task('t0_t2_t1_mem0', length=1, delay_cost=1)
	S += t0_t2_t1_mem0 >= 56
	t0_t2_t1_mem0 += ADD_mem[3]

	t0_t2_t1_mem1 = S.Task('t0_t2_t1_mem1', length=1, delay_cost=1)
	S += t0_t2_t1_mem1 >= 56
	t0_t2_t1_mem1 += ADD_mem[1]

	t0_t2_t2 = S.Task('t0_t2_t2', length=1, delay_cost=1)
	S += t0_t2_t2 >= 56
	t0_t2_t2 += ADD[1]

	t1_t2_t2_mem0 = S.Task('t1_t2_t2_mem0', length=1, delay_cost=1)
	S += t1_t2_t2_mem0 >= 56
	t1_t2_t2_mem0 += ADD_mem[2]

	t1_t2_t2_mem1 = S.Task('t1_t2_t2_mem1', length=1, delay_cost=1)
	S += t1_t2_t2_mem1 >= 56
	t1_t2_t2_mem1 += ADD_mem[1]

	t0_t2_t1 = S.Task('t0_t2_t1', length=7, delay_cost=1)
	S += t0_t2_t1 >= 57
	t0_t2_t1 += MUL[0]

	t1_t2_t2 = S.Task('t1_t2_t2', length=1, delay_cost=1)
	S += t1_t2_t2 >= 57
	t1_t2_t2 += ADD[2]

	t5_t40_mem0 = S.Task('t5_t40_mem0', length=1, delay_cost=1)
	S += t5_t40_mem0 >= 57
	t5_t40_mem0 += MUL_mem[0]

	t5_t40_mem1 = S.Task('t5_t40_mem1', length=1, delay_cost=1)
	S += t5_t40_mem1 >= 57
	t5_t40_mem1 += MUL_mem[0]

	t7_t2_t0_in = S.Task('t7_t2_t0_in', length=1, delay_cost=1)
	S += t7_t2_t0_in >= 57
	t7_t2_t0_in += MUL_in[0]

	t7_t2_t0_mem0 = S.Task('t7_t2_t0_mem0', length=1, delay_cost=1)
	S += t7_t2_t0_mem0 >= 57
	t7_t2_t0_mem0 += ADD_mem[1]

	t7_t2_t0_mem1 = S.Task('t7_t2_t0_mem1', length=1, delay_cost=1)
	S += t7_t2_t0_mem1 >= 57
	t7_t2_t0_mem1 += ADD_mem[0]

	t1_t2_t0_in = S.Task('t1_t2_t0_in', length=1, delay_cost=1)
	S += t1_t2_t0_in >= 58
	t1_t2_t0_in += MUL_in[0]

	t1_t2_t0_mem0 = S.Task('t1_t2_t0_mem0', length=1, delay_cost=1)
	S += t1_t2_t0_mem0 >= 58
	t1_t2_t0_mem0 += ADD_mem[2]

	t1_t2_t0_mem1 = S.Task('t1_t2_t0_mem1', length=1, delay_cost=1)
	S += t1_t2_t0_mem1 >= 58
	t1_t2_t0_mem1 += ADD_mem[0]

	t5_t40 = S.Task('t5_t40', length=1, delay_cost=1)
	S += t5_t40 >= 58
	t5_t40 += ADD[1]

	t5_t4_t5_mem0 = S.Task('t5_t4_t5_mem0', length=1, delay_cost=1)
	S += t5_t4_t5_mem0 >= 58
	t5_t4_t5_mem0 += MUL_mem[0]

	t5_t4_t5_mem1 = S.Task('t5_t4_t5_mem1', length=1, delay_cost=1)
	S += t5_t4_t5_mem1 >= 58
	t5_t4_t5_mem1 += MUL_mem[0]

	t7_t2_t0 = S.Task('t7_t2_t0', length=7, delay_cost=1)
	S += t7_t2_t0 >= 58
	t7_t2_t0 += MUL[0]

	t10_t11_mem0 = S.Task('t10_t11_mem0', length=1, delay_cost=1)
	S += t10_t11_mem0 >= 59
	t10_t11_mem0 += MUL_mem[0]

	t10_t11_mem1 = S.Task('t10_t11_mem1', length=1, delay_cost=1)
	S += t10_t11_mem1 >= 59
	t10_t11_mem1 += ADD_mem[2]

	t1_t2_t0 = S.Task('t1_t2_t0', length=7, delay_cost=1)
	S += t1_t2_t0 >= 59
	t1_t2_t0 += MUL[0]

	t1_t2_t1_in = S.Task('t1_t2_t1_in', length=1, delay_cost=1)
	S += t1_t2_t1_in >= 59
	t1_t2_t1_in += MUL_in[0]

	t1_t2_t1_mem0 = S.Task('t1_t2_t1_mem0', length=1, delay_cost=1)
	S += t1_t2_t1_mem0 >= 59
	t1_t2_t1_mem0 += ADD_mem[1]

	t1_t2_t1_mem1 = S.Task('t1_t2_t1_mem1', length=1, delay_cost=1)
	S += t1_t2_t1_mem1 >= 59
	t1_t2_t1_mem1 += ADD_mem[0]

	t5_t4_t5 = S.Task('t5_t4_t5', length=1, delay_cost=1)
	S += t5_t4_t5 >= 59
	t5_t4_t5 += ADD[3]

	t10_t01_mem0 = S.Task('t10_t01_mem0', length=1, delay_cost=1)
	S += t10_t01_mem0 >= 60
	t10_t01_mem0 += MUL_mem[0]

	t10_t01_mem1 = S.Task('t10_t01_mem1', length=1, delay_cost=1)
	S += t10_t01_mem1 >= 60
	t10_t01_mem1 += ADD_mem[2]

	t10_t11 = S.Task('t10_t11', length=1, delay_cost=1)
	S += t10_t11 >= 60
	t10_t11 += ADD[3]

	t1_t2_t1 = S.Task('t1_t2_t1', length=7, delay_cost=1)
	S += t1_t2_t1 >= 60
	t1_t2_t1 += MUL[0]

	t10_t01 = S.Task('t10_t01', length=1, delay_cost=1)
	S += t10_t01 >= 61
	t10_t01 += ADD[1]

	t7_t31_mem0 = S.Task('t7_t31_mem0', length=1, delay_cost=1)
	S += t7_t31_mem0 >= 61
	t7_t31_mem0 += MUL_mem[0]

	t7_t31_mem1 = S.Task('t7_t31_mem1', length=1, delay_cost=1)
	S += t7_t31_mem1 >= 61
	t7_t31_mem1 += ADD_mem[2]

	t7_t31 = S.Task('t7_t31', length=1, delay_cost=1)
	S += t7_t31 >= 62
	t7_t31 += ADD[1]


	# new tasks
	t0_t2_t4_in = S.Task('t0_t2_t4_in', length=1, delay_cost=1)
	t0_t2_t4_in += alt(MUL_in)
	t0_t2_t4 = S.Task('t0_t2_t4', length=7, delay_cost=1)
	t0_t2_t4 += alt(MUL)
	S += t0_t2_t4>=t0_t2_t4_in

	t0_t2_t4_mem0 = S.Task('t0_t2_t4_mem0', length=1, delay_cost=1)
	t0_t2_t4_mem0 += ADD_mem[1]
	S += 57 < t0_t2_t4_mem0
	S += t0_t2_t4_mem0 <= t0_t2_t4

	t0_t2_t4_mem1 = S.Task('t0_t2_t4_mem1', length=1, delay_cost=1)
	t0_t2_t4_mem1 += ADD_mem[0]
	S += 24 < t0_t2_t4_mem1
	S += t0_t2_t4_mem1 <= t0_t2_t4

	t0_t20 = S.Task('t0_t20', length=1, delay_cost=1)
	t0_t20 += alt(ADD)

	t0_t20_mem0 = S.Task('t0_t20_mem0', length=1, delay_cost=1)
	t0_t20_mem0 += MUL_mem[0]
	S += 63 < t0_t20_mem0
	S += t0_t20_mem0 <= t0_t20

	t0_t20_mem1 = S.Task('t0_t20_mem1', length=1, delay_cost=1)
	t0_t20_mem1 += MUL_mem[0]
	S += 64 < t0_t20_mem1
	S += t0_t20_mem1 <= t0_t20

	t0_t2_t5 = S.Task('t0_t2_t5', length=1, delay_cost=1)
	t0_t2_t5 += alt(ADD)

	t0_t2_t5_mem0 = S.Task('t0_t2_t5_mem0', length=1, delay_cost=1)
	t0_t2_t5_mem0 += MUL_mem[0]
	S += 63 < t0_t2_t5_mem0
	S += t0_t2_t5_mem0 <= t0_t2_t5

	t0_t2_t5_mem1 = S.Task('t0_t2_t5_mem1', length=1, delay_cost=1)
	t0_t2_t5_mem1 += MUL_mem[0]
	S += 64 < t0_t2_t5_mem1
	S += t0_t2_t5_mem1 <= t0_t2_t5

	t0_t40 = S.Task('t0_t40', length=1, delay_cost=1)
	t0_t40 += alt(ADD)

	t0_t40_mem0 = S.Task('t0_t40_mem0', length=1, delay_cost=1)
	t0_t40_mem0 += ADD_mem[0]
	S += 17 < t0_t40_mem0
	S += t0_t40_mem0 <= t0_t40

	t0_t40_mem1 = S.Task('t0_t40_mem1', length=1, delay_cost=1)
	t0_t40_mem1 += ADD_mem[0]
	S += 30 < t0_t40_mem1
	S += t0_t40_mem1 <= t0_t40

	t0_t41 = S.Task('t0_t41', length=1, delay_cost=1)
	t0_t41 += alt(ADD)

	t0_t41_mem0 = S.Task('t0_t41_mem0', length=1, delay_cost=1)
	t0_t41_mem0 += ADD_mem[0]
	S += 30 < t0_t41_mem0
	S += t0_t41_mem0 <= t0_t41

	t0_t41_mem1 = S.Task('t0_t41_mem1', length=1, delay_cost=1)
	t0_t41_mem1 += ADD_mem[0]
	S += 17 < t0_t41_mem1
	S += t0_t41_mem1 <= t0_t41

	t011 = S.Task('t011', length=1, delay_cost=1)
	t011 += alt(ADD)

	t011_mem0 = S.Task('t011_mem0', length=1, delay_cost=1)
	t011_mem0 += ADD_mem[0]
	S += 30 < t011_mem0
	S += t011_mem0 <= t011

	t1_t2_t4_in = S.Task('t1_t2_t4_in', length=1, delay_cost=1)
	t1_t2_t4_in += alt(MUL_in)
	t1_t2_t4 = S.Task('t1_t2_t4', length=7, delay_cost=1)
	t1_t2_t4 += alt(MUL)
	S += t1_t2_t4>=t1_t2_t4_in

	t1_t2_t4_mem0 = S.Task('t1_t2_t4_mem0', length=1, delay_cost=1)
	t1_t2_t4_mem0 += ADD_mem[2]
	S += 58 < t1_t2_t4_mem0
	S += t1_t2_t4_mem0 <= t1_t2_t4

	t1_t2_t4_mem1 = S.Task('t1_t2_t4_mem1', length=1, delay_cost=1)
	t1_t2_t4_mem1 += ADD_mem[2]
	S += 33 < t1_t2_t4_mem1
	S += t1_t2_t4_mem1 <= t1_t2_t4

	t1_t20 = S.Task('t1_t20', length=1, delay_cost=1)
	t1_t20 += alt(ADD)

	t1_t20_mem0 = S.Task('t1_t20_mem0', length=1, delay_cost=1)
	t1_t20_mem0 += MUL_mem[0]
	S += 66 < t1_t20_mem0
	S += t1_t20_mem0 <= t1_t20

	t1_t20_mem1 = S.Task('t1_t20_mem1', length=1, delay_cost=1)
	t1_t20_mem1 += MUL_mem[0]
	S += 67 < t1_t20_mem1
	S += t1_t20_mem1 <= t1_t20

	t1_t2_t5 = S.Task('t1_t2_t5', length=1, delay_cost=1)
	t1_t2_t5 += alt(ADD)

	t1_t2_t5_mem0 = S.Task('t1_t2_t5_mem0', length=1, delay_cost=1)
	t1_t2_t5_mem0 += MUL_mem[0]
	S += 66 < t1_t2_t5_mem0
	S += t1_t2_t5_mem0 <= t1_t2_t5

	t1_t2_t5_mem1 = S.Task('t1_t2_t5_mem1', length=1, delay_cost=1)
	t1_t2_t5_mem1 += MUL_mem[0]
	S += 67 < t1_t2_t5_mem1
	S += t1_t2_t5_mem1 <= t1_t2_t5

	t1_t40 = S.Task('t1_t40', length=1, delay_cost=1)
	t1_t40 += alt(ADD)

	t1_t40_mem0 = S.Task('t1_t40_mem0', length=1, delay_cost=1)
	t1_t40_mem0 += ADD_mem[2]
	S += 15 < t1_t40_mem0
	S += t1_t40_mem0 <= t1_t40

	t1_t40_mem1 = S.Task('t1_t40_mem1', length=1, delay_cost=1)
	t1_t40_mem1 += ADD_mem[0]
	S += 48 < t1_t40_mem1
	S += t1_t40_mem1 <= t1_t40

	t1_t41 = S.Task('t1_t41', length=1, delay_cost=1)
	t1_t41 += alt(ADD)

	t1_t41_mem0 = S.Task('t1_t41_mem0', length=1, delay_cost=1)
	t1_t41_mem0 += ADD_mem[0]
	S += 48 < t1_t41_mem0
	S += t1_t41_mem0 <= t1_t41

	t1_t41_mem1 = S.Task('t1_t41_mem1', length=1, delay_cost=1)
	t1_t41_mem1 += ADD_mem[2]
	S += 15 < t1_t41_mem1
	S += t1_t41_mem1 <= t1_t41

	t111 = S.Task('t111', length=1, delay_cost=1)
	t111 += alt(ADD)

	t111_mem0 = S.Task('t111_mem0', length=1, delay_cost=1)
	t111_mem0 += ADD_mem[0]
	S += 48 < t111_mem0
	S += t111_mem0 <= t111

	t2_t1_t0_in = S.Task('t2_t1_t0_in', length=1, delay_cost=1)
	t2_t1_t0_in += alt(MUL_in)
	t2_t1_t0 = S.Task('t2_t1_t0', length=7, delay_cost=1)
	t2_t1_t0 += alt(MUL)
	S += t2_t1_t0>=t2_t1_t0_in

	t2_t1_t0_mem0 = S.Task('t2_t1_t0_mem0', length=1, delay_cost=1)
	t2_t1_t0_mem0 += INPUT_mem_r
	S += t2_t1_t0_mem0 <= t2_t1_t0

	t2_t1_t0_mem1 = S.Task('t2_t1_t0_mem1', length=1, delay_cost=1)
	t2_t1_t0_mem1 += ADD_mem[2]
	S += 17 < t2_t1_t0_mem1
	S += t2_t1_t0_mem1 <= t2_t1_t0

	t5_t41 = S.Task('t5_t41', length=1, delay_cost=1)
	t5_t41 += alt(ADD)

	t5_t41_mem0 = S.Task('t5_t41_mem0', length=1, delay_cost=1)
	t5_t41_mem0 += MUL_mem[0]
	S += 59 < t5_t41_mem0
	S += t5_t41_mem0 <= t5_t41

	t5_t41_mem1 = S.Task('t5_t41_mem1', length=1, delay_cost=1)
	t5_t41_mem1 += ADD_mem[3]
	S += 60 < t5_t41_mem1
	S += t5_t41_mem1 <= t5_t41

	t5_s00 = S.Task('t5_s00', length=1, delay_cost=1)
	t5_s00 += alt(ADD)

	t5_s00_mem0 = S.Task('t5_s00_mem0', length=1, delay_cost=1)
	t5_s00_mem0 += ADD_mem[3]
	S += 13 < t5_s00_mem0
	S += t5_s00_mem0 <= t5_s00

	t5_s00_mem1 = S.Task('t5_s00_mem1', length=1, delay_cost=1)
	t5_s00_mem1 += ADD_mem[1]
	S += 22 < t5_s00_mem1
	S += t5_s00_mem1 <= t5_s00

	t5_s01 = S.Task('t5_s01', length=1, delay_cost=1)
	t5_s01 += alt(ADD)

	t5_s01_mem0 = S.Task('t5_s01_mem0', length=1, delay_cost=1)
	t5_s01_mem0 += ADD_mem[1]
	S += 22 < t5_s01_mem0
	S += t5_s01_mem0 <= t5_s01

	t5_s01_mem1 = S.Task('t5_s01_mem1', length=1, delay_cost=1)
	t5_s01_mem1 += ADD_mem[3]
	S += 13 < t5_s01_mem1
	S += t5_s01_mem1 <= t5_s01

	t5_t51 = S.Task('t5_t51', length=1, delay_cost=1)
	t5_t51 += alt(ADD)

	t5_t51_mem0 = S.Task('t5_t51_mem0', length=1, delay_cost=1)
	t5_t51_mem0 += ADD_mem[1]
	S += 25 < t5_t51_mem0
	S += t5_t51_mem0 <= t5_t51

	t5_t51_mem1 = S.Task('t5_t51_mem1', length=1, delay_cost=1)
	t5_t51_mem1 += ADD_mem[1]
	S += 22 < t5_t51_mem1
	S += t5_t51_mem1 <= t5_t51

	t510 = S.Task('t510', length=1, delay_cost=1)
	t510 += alt(ADD)

	t510_mem0 = S.Task('t510_mem0', length=1, delay_cost=1)
	t510_mem0 += ADD_mem[1]
	S += 59 < t510_mem0
	S += t510_mem0 <= t510

	t510_mem1 = S.Task('t510_mem1', length=1, delay_cost=1)
	t510_mem1 += ADD_mem[1]
	S += 15 < t510_mem1
	S += t510_mem1 <= t510

	t7_t2_t4_in = S.Task('t7_t2_t4_in', length=1, delay_cost=1)
	t7_t2_t4_in += alt(MUL_in)
	t7_t2_t4 = S.Task('t7_t2_t4', length=7, delay_cost=1)
	t7_t2_t4 += alt(MUL)
	S += t7_t2_t4>=t7_t2_t4_in

	t7_t2_t4_mem0 = S.Task('t7_t2_t4_mem0', length=1, delay_cost=1)
	t7_t2_t4_mem0 += ADD_mem[0]
	S += 56 < t7_t2_t4_mem0
	S += t7_t2_t4_mem0 <= t7_t2_t4

	t7_t2_t4_mem1 = S.Task('t7_t2_t4_mem1', length=1, delay_cost=1)
	t7_t2_t4_mem1 += ADD_mem[2]
	S += 48 < t7_t2_t4_mem1
	S += t7_t2_t4_mem1 <= t7_t2_t4

	t7_t20 = S.Task('t7_t20', length=1, delay_cost=1)
	t7_t20 += alt(ADD)

	t7_t20_mem0 = S.Task('t7_t20_mem0', length=1, delay_cost=1)
	t7_t20_mem0 += MUL_mem[0]
	S += 65 < t7_t20_mem0
	S += t7_t20_mem0 <= t7_t20

	t7_t20_mem1 = S.Task('t7_t20_mem1', length=1, delay_cost=1)
	t7_t20_mem1 += MUL_mem[0]
	S += 62 < t7_t20_mem1
	S += t7_t20_mem1 <= t7_t20

	t7_t2_t5 = S.Task('t7_t2_t5', length=1, delay_cost=1)
	t7_t2_t5 += alt(ADD)

	t7_t2_t5_mem0 = S.Task('t7_t2_t5_mem0', length=1, delay_cost=1)
	t7_t2_t5_mem0 += MUL_mem[0]
	S += 65 < t7_t2_t5_mem0
	S += t7_t2_t5_mem0 <= t7_t2_t5

	t7_t2_t5_mem1 = S.Task('t7_t2_t5_mem1', length=1, delay_cost=1)
	t7_t2_t5_mem1 += MUL_mem[0]
	S += 62 < t7_t2_t5_mem1
	S += t7_t2_t5_mem1 <= t7_t2_t5

	t7_t40 = S.Task('t7_t40', length=1, delay_cost=1)
	t7_t40 += alt(ADD)

	t7_t40_mem0 = S.Task('t7_t40_mem0', length=1, delay_cost=1)
	t7_t40_mem0 += ADD_mem[1]
	S += 42 < t7_t40_mem0
	S += t7_t40_mem0 <= t7_t40

	t7_t40_mem1 = S.Task('t7_t40_mem1', length=1, delay_cost=1)
	t7_t40_mem1 += ADD_mem[1]
	S += 63 < t7_t40_mem1
	S += t7_t40_mem1 <= t7_t40

	t7_t41 = S.Task('t7_t41', length=1, delay_cost=1)
	t7_t41 += alt(ADD)

	t7_t41_mem0 = S.Task('t7_t41_mem0', length=1, delay_cost=1)
	t7_t41_mem0 += ADD_mem[1]
	S += 63 < t7_t41_mem0
	S += t7_t41_mem0 <= t7_t41

	t7_t41_mem1 = S.Task('t7_t41_mem1', length=1, delay_cost=1)
	t7_t41_mem1 += ADD_mem[1]
	S += 42 < t7_t41_mem1
	S += t7_t41_mem1 <= t7_t41

	t711 = S.Task('t711', length=1, delay_cost=1)
	t711 += alt(ADD)

	t711_mem0 = S.Task('t711_mem0', length=1, delay_cost=1)
	t711_mem0 += ADD_mem[1]
	S += 63 < t711_mem0
	S += t711_mem0 <= t711

	t810 = S.Task('t810', length=1, delay_cost=1)
	t810 += alt(ADD)

	t810_mem0 = S.Task('t810_mem0', length=1, delay_cost=1)
	t810_mem0 += ADD_mem[3]
	S += 44 < t810_mem0
	S += t810_mem0 <= t810

	t10_t41 = S.Task('t10_t41', length=1, delay_cost=1)
	t10_t41 += alt(ADD)

	t10_t41_mem0 = S.Task('t10_t41_mem0', length=1, delay_cost=1)
	t10_t41_mem0 += MUL_mem[0]
	S += 53 < t10_t41_mem0
	S += t10_t41_mem0 <= t10_t41

	t10_t41_mem1 = S.Task('t10_t41_mem1', length=1, delay_cost=1)
	t10_t41_mem1 += ADD_mem[2]
	S += 53 < t10_t41_mem1
	S += t10_t41_mem1 <= t10_t41

	t10_s00 = S.Task('t10_s00', length=1, delay_cost=1)
	t10_s00 += alt(ADD)

	t10_s00_mem0 = S.Task('t10_s00_mem0', length=1, delay_cost=1)
	t10_s00_mem0 += ADD_mem[0]
	S += 43 < t10_s00_mem0
	S += t10_s00_mem0 <= t10_s00

	t10_s00_mem1 = S.Task('t10_s00_mem1', length=1, delay_cost=1)
	t10_s00_mem1 += ADD_mem[3]
	S += 61 < t10_s00_mem1
	S += t10_s00_mem1 <= t10_s00

	t10_s01 = S.Task('t10_s01', length=1, delay_cost=1)
	t10_s01 += alt(ADD)

	t10_s01_mem0 = S.Task('t10_s01_mem0', length=1, delay_cost=1)
	t10_s01_mem0 += ADD_mem[3]
	S += 61 < t10_s01_mem0
	S += t10_s01_mem0 <= t10_s01

	t10_s01_mem1 = S.Task('t10_s01_mem1', length=1, delay_cost=1)
	t10_s01_mem1 += ADD_mem[0]
	S += 43 < t10_s01_mem1
	S += t10_s01_mem1 <= t10_s01

	t10_t51 = S.Task('t10_t51', length=1, delay_cost=1)
	t10_t51 += alt(ADD)

	t10_t51_mem0 = S.Task('t10_t51_mem0', length=1, delay_cost=1)
	t10_t51_mem0 += ADD_mem[1]
	S += 62 < t10_t51_mem0
	S += t10_t51_mem0 <= t10_t51

	t10_t51_mem1 = S.Task('t10_t51_mem1', length=1, delay_cost=1)
	t10_t51_mem1 += ADD_mem[3]
	S += 61 < t10_t51_mem1
	S += t10_t51_mem1 <= t10_t51

	t1010 = S.Task('t1010', length=1, delay_cost=1)
	t1010 += alt(ADD)

	t1010_mem0 = S.Task('t1010_mem0', length=1, delay_cost=1)
	t1010_mem0 += ADD_mem[0]
	S += 52 < t1010_mem0
	S += t1010_mem0 <= t1010

	t1010_mem1 = S.Task('t1010_mem1', length=1, delay_cost=1)
	t1010_mem1 += ADD_mem[0]
	S += 47 < t1010_mem1
	S += t1010_mem1 <= t1010

	t0_t21 = S.Task('t0_t21', length=1, delay_cost=1)
	t0_t21 += alt(ADD)

	t0_t21_mem0 = S.Task('t0_t21_mem0', length=1, delay_cost=1)
	t0_t21_mem0 += alt(MUL_mem)
	S += (t0_t2_t4*MUL[0]) < t0_t21_mem0*MUL_mem[0]
	S += t0_t21_mem0 <= t0_t21

	t0_t21_mem1 = S.Task('t0_t21_mem1', length=1, delay_cost=1)
	t0_t21_mem1 += alt(ADD_mem)
	S += (t0_t2_t5*ADD[0]) < t0_t21_mem1*ADD_mem[0]
	S += (t0_t2_t5*ADD[1]) < t0_t21_mem1*ADD_mem[1]
	S += (t0_t2_t5*ADD[2]) < t0_t21_mem1*ADD_mem[2]
	S += (t0_t2_t5*ADD[3]) < t0_t21_mem1*ADD_mem[3]
	S += t0_t21_mem1 <= t0_t21

	t0_t50 = S.Task('t0_t50', length=1, delay_cost=1)
	t0_t50 += alt(ADD)

	t0_t50_mem0 = S.Task('t0_t50_mem0', length=1, delay_cost=1)
	t0_t50_mem0 += ADD_mem[0]
	S += 17 < t0_t50_mem0
	S += t0_t50_mem0 <= t0_t50

	t0_t50_mem1 = S.Task('t0_t50_mem1', length=1, delay_cost=1)
	t0_t50_mem1 += alt(ADD_mem)
	S += (t0_t40*ADD[0]) < t0_t50_mem1*ADD_mem[0]
	S += (t0_t40*ADD[1]) < t0_t50_mem1*ADD_mem[1]
	S += (t0_t40*ADD[2]) < t0_t50_mem1*ADD_mem[2]
	S += (t0_t40*ADD[3]) < t0_t50_mem1*ADD_mem[3]
	S += t0_t50_mem1 <= t0_t50

	t0_t51 = S.Task('t0_t51', length=1, delay_cost=1)
	t0_t51 += alt(ADD)

	t0_t51_mem0 = S.Task('t0_t51_mem0', length=1, delay_cost=1)
	t0_t51_mem0 += ADD_mem[0]
	S += 30 < t0_t51_mem0
	S += t0_t51_mem0 <= t0_t51

	t0_t51_mem1 = S.Task('t0_t51_mem1', length=1, delay_cost=1)
	t0_t51_mem1 += alt(ADD_mem)
	S += (t0_t41*ADD[0]) < t0_t51_mem1*ADD_mem[0]
	S += (t0_t41*ADD[1]) < t0_t51_mem1*ADD_mem[1]
	S += (t0_t41*ADD[2]) < t0_t51_mem1*ADD_mem[2]
	S += (t0_t41*ADD[3]) < t0_t51_mem1*ADD_mem[3]
	S += t0_t51_mem1 <= t0_t51

	t1_t21 = S.Task('t1_t21', length=1, delay_cost=1)
	t1_t21 += alt(ADD)

	t1_t21_mem0 = S.Task('t1_t21_mem0', length=1, delay_cost=1)
	t1_t21_mem0 += alt(MUL_mem)
	S += (t1_t2_t4*MUL[0]) < t1_t21_mem0*MUL_mem[0]
	S += t1_t21_mem0 <= t1_t21

	t1_t21_mem1 = S.Task('t1_t21_mem1', length=1, delay_cost=1)
	t1_t21_mem1 += alt(ADD_mem)
	S += (t1_t2_t5*ADD[0]) < t1_t21_mem1*ADD_mem[0]
	S += (t1_t2_t5*ADD[1]) < t1_t21_mem1*ADD_mem[1]
	S += (t1_t2_t5*ADD[2]) < t1_t21_mem1*ADD_mem[2]
	S += (t1_t2_t5*ADD[3]) < t1_t21_mem1*ADD_mem[3]
	S += t1_t21_mem1 <= t1_t21

	t1_t50 = S.Task('t1_t50', length=1, delay_cost=1)
	t1_t50 += alt(ADD)

	t1_t50_mem0 = S.Task('t1_t50_mem0', length=1, delay_cost=1)
	t1_t50_mem0 += ADD_mem[2]
	S += 15 < t1_t50_mem0
	S += t1_t50_mem0 <= t1_t50

	t1_t50_mem1 = S.Task('t1_t50_mem1', length=1, delay_cost=1)
	t1_t50_mem1 += alt(ADD_mem)
	S += (t1_t40*ADD[0]) < t1_t50_mem1*ADD_mem[0]
	S += (t1_t40*ADD[1]) < t1_t50_mem1*ADD_mem[1]
	S += (t1_t40*ADD[2]) < t1_t50_mem1*ADD_mem[2]
	S += (t1_t40*ADD[3]) < t1_t50_mem1*ADD_mem[3]
	S += t1_t50_mem1 <= t1_t50

	t1_t51 = S.Task('t1_t51', length=1, delay_cost=1)
	t1_t51 += alt(ADD)

	t1_t51_mem0 = S.Task('t1_t51_mem0', length=1, delay_cost=1)
	t1_t51_mem0 += ADD_mem[0]
	S += 48 < t1_t51_mem0
	S += t1_t51_mem0 <= t1_t51

	t1_t51_mem1 = S.Task('t1_t51_mem1', length=1, delay_cost=1)
	t1_t51_mem1 += alt(ADD_mem)
	S += (t1_t41*ADD[0]) < t1_t51_mem1*ADD_mem[0]
	S += (t1_t41*ADD[1]) < t1_t51_mem1*ADD_mem[1]
	S += (t1_t41*ADD[2]) < t1_t51_mem1*ADD_mem[2]
	S += (t1_t41*ADD[3]) < t1_t51_mem1*ADD_mem[3]
	S += t1_t51_mem1 <= t1_t51

	t2_t1_t1_in = S.Task('t2_t1_t1_in', length=1, delay_cost=1)
	t2_t1_t1_in += alt(MUL_in)
	t2_t1_t1 = S.Task('t2_t1_t1', length=7, delay_cost=1)
	t2_t1_t1 += alt(MUL)
	S += t2_t1_t1>=t2_t1_t1_in

	t2_t1_t1_mem0 = S.Task('t2_t1_t1_mem0', length=1, delay_cost=1)
	t2_t1_t1_mem0 += INPUT_mem_r
	S += t2_t1_t1_mem0 <= t2_t1_t1

	t2_t1_t1_mem1 = S.Task('t2_t1_t1_mem1', length=1, delay_cost=1)
	t2_t1_t1_mem1 += alt(ADD_mem)
	S += (t111*ADD[0]) < t2_t1_t1_mem1*ADD_mem[0]
	S += (t111*ADD[1]) < t2_t1_t1_mem1*ADD_mem[1]
	S += (t111*ADD[2]) < t2_t1_t1_mem1*ADD_mem[2]
	S += (t111*ADD[3]) < t2_t1_t1_mem1*ADD_mem[3]
	S += t2_t1_t1_mem1 <= t2_t1_t1

	t2_t1_t3 = S.Task('t2_t1_t3', length=1, delay_cost=1)
	t2_t1_t3 += alt(ADD)

	t2_t1_t3_mem0 = S.Task('t2_t1_t3_mem0', length=1, delay_cost=1)
	t2_t1_t3_mem0 += ADD_mem[2]
	S += 17 < t2_t1_t3_mem0
	S += t2_t1_t3_mem0 <= t2_t1_t3

	t2_t1_t3_mem1 = S.Task('t2_t1_t3_mem1', length=1, delay_cost=1)
	t2_t1_t3_mem1 += alt(ADD_mem)
	S += (t111*ADD[0]) < t2_t1_t3_mem1*ADD_mem[0]
	S += (t111*ADD[1]) < t2_t1_t3_mem1*ADD_mem[1]
	S += (t111*ADD[2]) < t2_t1_t3_mem1*ADD_mem[2]
	S += (t111*ADD[3]) < t2_t1_t3_mem1*ADD_mem[3]
	S += t2_t1_t3_mem1 <= t2_t1_t3

	t500 = S.Task('t500', length=1, delay_cost=1)
	t500 += alt(ADD)

	t500_mem0 = S.Task('t500_mem0', length=1, delay_cost=1)
	t500_mem0 += ADD_mem[2]
	S += 11 < t500_mem0
	S += t500_mem0 <= t500

	t500_mem1 = S.Task('t500_mem1', length=1, delay_cost=1)
	t500_mem1 += alt(ADD_mem)
	S += (t5_s00*ADD[0]) < t500_mem1*ADD_mem[0]
	S += (t5_s00*ADD[1]) < t500_mem1*ADD_mem[1]
	S += (t5_s00*ADD[2]) < t500_mem1*ADD_mem[2]
	S += (t5_s00*ADD[3]) < t500_mem1*ADD_mem[3]
	S += t500_mem1 <= t500

	t501 = S.Task('t501', length=1, delay_cost=1)
	t501 += alt(ADD)

	t501_mem0 = S.Task('t501_mem0', length=1, delay_cost=1)
	t501_mem0 += ADD_mem[1]
	S += 25 < t501_mem0
	S += t501_mem0 <= t501

	t501_mem1 = S.Task('t501_mem1', length=1, delay_cost=1)
	t501_mem1 += alt(ADD_mem)
	S += (t5_s01*ADD[0]) < t501_mem1*ADD_mem[0]
	S += (t5_s01*ADD[1]) < t501_mem1*ADD_mem[1]
	S += (t5_s01*ADD[2]) < t501_mem1*ADD_mem[2]
	S += (t5_s01*ADD[3]) < t501_mem1*ADD_mem[3]
	S += t501_mem1 <= t501

	t511 = S.Task('t511', length=1, delay_cost=1)
	t511 += alt(ADD)

	t511_mem0 = S.Task('t511_mem0', length=1, delay_cost=1)
	t511_mem0 += alt(ADD_mem)
	S += (t5_t41*ADD[0]) < t511_mem0*ADD_mem[0]
	S += (t5_t41*ADD[1]) < t511_mem0*ADD_mem[1]
	S += (t5_t41*ADD[2]) < t511_mem0*ADD_mem[2]
	S += (t5_t41*ADD[3]) < t511_mem0*ADD_mem[3]
	S += t511_mem0 <= t511

	t511_mem1 = S.Task('t511_mem1', length=1, delay_cost=1)
	t511_mem1 += alt(ADD_mem)
	S += (t5_t51*ADD[0]) < t511_mem1*ADD_mem[0]
	S += (t5_t51*ADD[1]) < t511_mem1*ADD_mem[1]
	S += (t5_t51*ADD[2]) < t511_mem1*ADD_mem[2]
	S += (t5_t51*ADD[3]) < t511_mem1*ADD_mem[3]
	S += t511_mem1 <= t511

	t610 = S.Task('t610', length=1, delay_cost=1)
	t610 += alt(ADD)

	t610_mem0 = S.Task('t610_mem0', length=1, delay_cost=1)
	t610_mem0 += alt(ADD_mem)
	S += (t510*ADD[0]) < t610_mem0*ADD_mem[0]
	S += (t510*ADD[1]) < t610_mem0*ADD_mem[1]
	S += (t510*ADD[2]) < t610_mem0*ADD_mem[2]
	S += (t510*ADD[3]) < t610_mem0*ADD_mem[3]
	S += t610_mem0 <= t610

	t7_t21 = S.Task('t7_t21', length=1, delay_cost=1)
	t7_t21 += alt(ADD)

	t7_t21_mem0 = S.Task('t7_t21_mem0', length=1, delay_cost=1)
	t7_t21_mem0 += alt(MUL_mem)
	S += (t7_t2_t4*MUL[0]) < t7_t21_mem0*MUL_mem[0]
	S += t7_t21_mem0 <= t7_t21

	t7_t21_mem1 = S.Task('t7_t21_mem1', length=1, delay_cost=1)
	t7_t21_mem1 += alt(ADD_mem)
	S += (t7_t2_t5*ADD[0]) < t7_t21_mem1*ADD_mem[0]
	S += (t7_t2_t5*ADD[1]) < t7_t21_mem1*ADD_mem[1]
	S += (t7_t2_t5*ADD[2]) < t7_t21_mem1*ADD_mem[2]
	S += (t7_t2_t5*ADD[3]) < t7_t21_mem1*ADD_mem[3]
	S += t7_t21_mem1 <= t7_t21

	t7_t50 = S.Task('t7_t50', length=1, delay_cost=1)
	t7_t50 += alt(ADD)

	t7_t50_mem0 = S.Task('t7_t50_mem0', length=1, delay_cost=1)
	t7_t50_mem0 += ADD_mem[1]
	S += 42 < t7_t50_mem0
	S += t7_t50_mem0 <= t7_t50

	t7_t50_mem1 = S.Task('t7_t50_mem1', length=1, delay_cost=1)
	t7_t50_mem1 += alt(ADD_mem)
	S += (t7_t40*ADD[0]) < t7_t50_mem1*ADD_mem[0]
	S += (t7_t40*ADD[1]) < t7_t50_mem1*ADD_mem[1]
	S += (t7_t40*ADD[2]) < t7_t50_mem1*ADD_mem[2]
	S += (t7_t40*ADD[3]) < t7_t50_mem1*ADD_mem[3]
	S += t7_t50_mem1 <= t7_t50

	t7_t51 = S.Task('t7_t51', length=1, delay_cost=1)
	t7_t51 += alt(ADD)

	t7_t51_mem0 = S.Task('t7_t51_mem0', length=1, delay_cost=1)
	t7_t51_mem0 += ADD_mem[1]
	S += 63 < t7_t51_mem0
	S += t7_t51_mem0 <= t7_t51

	t7_t51_mem1 = S.Task('t7_t51_mem1', length=1, delay_cost=1)
	t7_t51_mem1 += alt(ADD_mem)
	S += (t7_t41*ADD[0]) < t7_t51_mem1*ADD_mem[0]
	S += (t7_t41*ADD[1]) < t7_t51_mem1*ADD_mem[1]
	S += (t7_t41*ADD[2]) < t7_t51_mem1*ADD_mem[2]
	S += (t7_t41*ADD[3]) < t7_t51_mem1*ADD_mem[3]
	S += t7_t51_mem1 <= t7_t51

	t811 = S.Task('t811', length=1, delay_cost=1)
	t811 += alt(ADD)

	t811_mem0 = S.Task('t811_mem0', length=1, delay_cost=1)
	t811_mem0 += alt(ADD_mem)
	S += (t711*ADD[0]) < t811_mem0*ADD_mem[0]
	S += (t711*ADD[1]) < t811_mem0*ADD_mem[1]
	S += (t711*ADD[2]) < t811_mem0*ADD_mem[2]
	S += (t711*ADD[3]) < t811_mem0*ADD_mem[3]
	S += t811_mem0 <= t811

	t910 = S.Task('t910', length=1, delay_cost=1)
	t910 += alt(ADD)

	t910_mem0 = S.Task('t910_mem0', length=1, delay_cost=1)
	t910_mem0 += alt(ADD_mem)
	S += (t810*ADD[0]) < t910_mem0*ADD_mem[0]
	S += (t810*ADD[1]) < t910_mem0*ADD_mem[1]
	S += (t810*ADD[2]) < t910_mem0*ADD_mem[2]
	S += (t810*ADD[3]) < t910_mem0*ADD_mem[3]
	S += t910_mem0 <= t910

	t910_mem1 = S.Task('t910_mem1', length=1, delay_cost=1)
	t910_mem1 += ADD_mem[3]
	S += 44 < t910_mem1
	S += t910_mem1 <= t910

	t1000 = S.Task('t1000', length=1, delay_cost=1)
	t1000 += alt(ADD)

	t1000_mem0 = S.Task('t1000_mem0', length=1, delay_cost=1)
	t1000_mem0 += ADD_mem[2]
	S += 45 < t1000_mem0
	S += t1000_mem0 <= t1000

	t1000_mem1 = S.Task('t1000_mem1', length=1, delay_cost=1)
	t1000_mem1 += alt(ADD_mem)
	S += (t10_s00*ADD[0]) < t1000_mem1*ADD_mem[0]
	S += (t10_s00*ADD[1]) < t1000_mem1*ADD_mem[1]
	S += (t10_s00*ADD[2]) < t1000_mem1*ADD_mem[2]
	S += (t10_s00*ADD[3]) < t1000_mem1*ADD_mem[3]
	S += t1000_mem1 <= t1000

	t1001 = S.Task('t1001', length=1, delay_cost=1)
	t1001 += alt(ADD)

	t1001_mem0 = S.Task('t1001_mem0', length=1, delay_cost=1)
	t1001_mem0 += ADD_mem[1]
	S += 62 < t1001_mem0
	S += t1001_mem0 <= t1001

	t1001_mem1 = S.Task('t1001_mem1', length=1, delay_cost=1)
	t1001_mem1 += alt(ADD_mem)
	S += (t10_s01*ADD[0]) < t1001_mem1*ADD_mem[0]
	S += (t10_s01*ADD[1]) < t1001_mem1*ADD_mem[1]
	S += (t10_s01*ADD[2]) < t1001_mem1*ADD_mem[2]
	S += (t10_s01*ADD[3]) < t1001_mem1*ADD_mem[3]
	S += t1001_mem1 <= t1001

	t1011 = S.Task('t1011', length=1, delay_cost=1)
	t1011 += alt(ADD)

	t1011_mem0 = S.Task('t1011_mem0', length=1, delay_cost=1)
	t1011_mem0 += alt(ADD_mem)
	S += (t10_t41*ADD[0]) < t1011_mem0*ADD_mem[0]
	S += (t10_t41*ADD[1]) < t1011_mem0*ADD_mem[1]
	S += (t10_t41*ADD[2]) < t1011_mem0*ADD_mem[2]
	S += (t10_t41*ADD[3]) < t1011_mem0*ADD_mem[3]
	S += t1011_mem0 <= t1011

	t1011_mem1 = S.Task('t1011_mem1', length=1, delay_cost=1)
	t1011_mem1 += alt(ADD_mem)
	S += (t10_t51*ADD[0]) < t1011_mem1*ADD_mem[0]
	S += (t10_t51*ADD[1]) < t1011_mem1*ADD_mem[1]
	S += (t10_t51*ADD[2]) < t1011_mem1*ADD_mem[2]
	S += (t10_t51*ADD[3]) < t1011_mem1*ADD_mem[3]
	S += t1011_mem1 <= t1011

	t1110 = S.Task('t1110', length=1, delay_cost=1)
	t1110 += alt(ADD)

	t1110_mem0 = S.Task('t1110_mem0', length=1, delay_cost=1)
	t1110_mem0 += alt(ADD_mem)
	S += (t1010*ADD[0]) < t1110_mem0*ADD_mem[0]
	S += (t1010*ADD[1]) < t1110_mem0*ADD_mem[1]
	S += (t1010*ADD[2]) < t1110_mem0*ADD_mem[2]
	S += (t1010*ADD[3]) < t1110_mem0*ADD_mem[3]
	S += t1110_mem0 <= t1110

	t12_t1_t2 = S.Task('t12_t1_t2', length=1, delay_cost=1)
	t12_t1_t2 += alt(ADD)

	t12_t1_t2_mem0 = S.Task('t12_t1_t2_mem0', length=1, delay_cost=1)
	t12_t1_t2_mem0 += ADD_mem[1]
	S += 19 < t12_t1_t2_mem0
	S += t12_t1_t2_mem0 <= t12_t1_t2

	t12_t1_t2_mem1 = S.Task('t12_t1_t2_mem1', length=1, delay_cost=1)
	t12_t1_t2_mem1 += alt(ADD_mem)
	S += (t011*ADD[0]) < t12_t1_t2_mem1*ADD_mem[0]
	S += (t011*ADD[1]) < t12_t1_t2_mem1*ADD_mem[1]
	S += (t011*ADD[2]) < t12_t1_t2_mem1*ADD_mem[2]
	S += (t011*ADD[3]) < t12_t1_t2_mem1*ADD_mem[3]
	S += t12_t1_t2_mem1 <= t12_t1_t2

	t18_a1_0 = S.Task('t18_a1_0', length=1, delay_cost=1)
	t18_a1_0 += alt(ADD)

	t18_a1_0_mem0 = S.Task('t18_a1_0_mem0', length=1, delay_cost=1)
	t18_a1_0_mem0 += ADD_mem[1]
	S += 19 < t18_a1_0_mem0
	S += t18_a1_0_mem0 <= t18_a1_0

	t18_a1_0_mem1 = S.Task('t18_a1_0_mem1', length=1, delay_cost=1)
	t18_a1_0_mem1 += alt(ADD_mem)
	S += (t011*ADD[0]) < t18_a1_0_mem1*ADD_mem[0]
	S += (t011*ADD[1]) < t18_a1_0_mem1*ADD_mem[1]
	S += (t011*ADD[2]) < t18_a1_0_mem1*ADD_mem[2]
	S += (t011*ADD[3]) < t18_a1_0_mem1*ADD_mem[3]
	S += t18_a1_0_mem1 <= t18_a1_0

	t18_a1_1 = S.Task('t18_a1_1', length=1, delay_cost=1)
	t18_a1_1 += alt(ADD)

	t18_a1_1_mem0 = S.Task('t18_a1_1_mem0', length=1, delay_cost=1)
	t18_a1_1_mem0 += alt(ADD_mem)
	S += (t011*ADD[0]) < t18_a1_1_mem0*ADD_mem[0]
	S += (t011*ADD[1]) < t18_a1_1_mem0*ADD_mem[1]
	S += (t011*ADD[2]) < t18_a1_1_mem0*ADD_mem[2]
	S += (t011*ADD[3]) < t18_a1_1_mem0*ADD_mem[3]
	S += t18_a1_1_mem0 <= t18_a1_1

	t18_a1_1_mem1 = S.Task('t18_a1_1_mem1', length=1, delay_cost=1)
	t18_a1_1_mem1 += ADD_mem[1]
	S += 19 < t18_a1_1_mem1
	S += t18_a1_1_mem1 <= t18_a1_1

	t18_t3_t3 = S.Task('t18_t3_t3', length=1, delay_cost=1)
	t18_t3_t3 += alt(ADD)

	t18_t3_t3_mem0 = S.Task('t18_t3_t3_mem0', length=1, delay_cost=1)
	t18_t3_t3_mem0 += ADD_mem[1]
	S += 19 < t18_t3_t3_mem0
	S += t18_t3_t3_mem0 <= t18_t3_t3

	t18_t3_t3_mem1 = S.Task('t18_t3_t3_mem1', length=1, delay_cost=1)
	t18_t3_t3_mem1 += alt(ADD_mem)
	S += (t011*ADD[0]) < t18_t3_t3_mem1*ADD_mem[0]
	S += (t011*ADD[1]) < t18_t3_t3_mem1*ADD_mem[1]
	S += (t011*ADD[2]) < t18_t3_t3_mem1*ADD_mem[2]
	S += (t011*ADD[3]) < t18_t3_t3_mem1*ADD_mem[3]
	S += t18_t3_t3_mem1 <= t18_t3_t3

	solvers.mip.solve(S,msg=1,kind='CPLEX',ratio_gap=1.01)

	solution = [['hoge']*len(S.solution()[1]) for i in range(len(S.solution()))]
	for i in range(len(S.solution())):
		for j in range(len(S.solution()[i])):
			solution[i][j]=str(S.solution()[i][j])
	print(solution)

	cycles = int(solution[-1][3])

	pic_file_name = "/mnt/rose/usr1/fukuda/pairing_automation_design2/bls24-1032/scheduling/PDBL_mul1_add4/PDBL_3.png"
	if(S.solution() != []):
		plotters.matplotlib.plot(S,img_filename=pic_file_name, vertical_text=True, fig_size=(cycles*0.25+3, 5), show_task_labels=False)

	return solution
